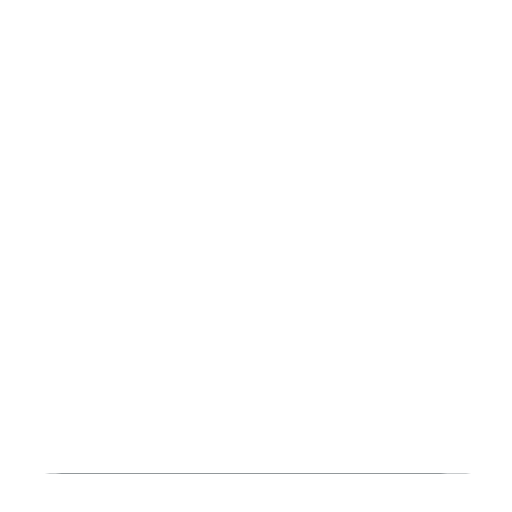
t = 0.00 s
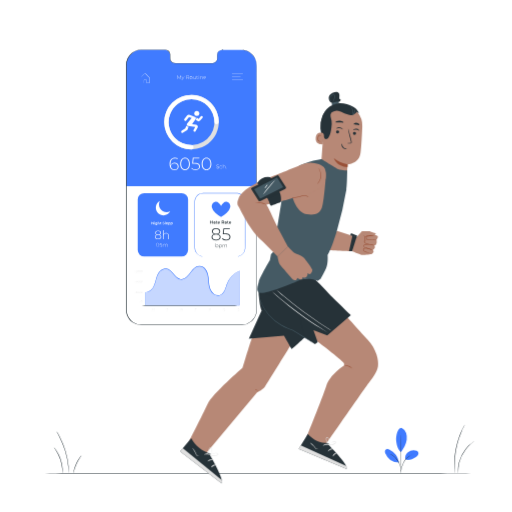
t = 1.00 s
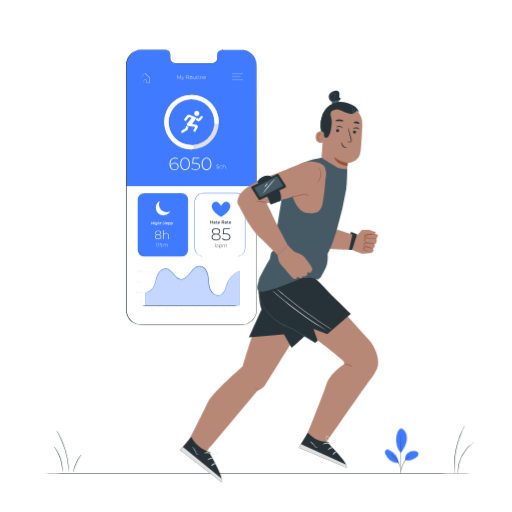
t = 1.09 s
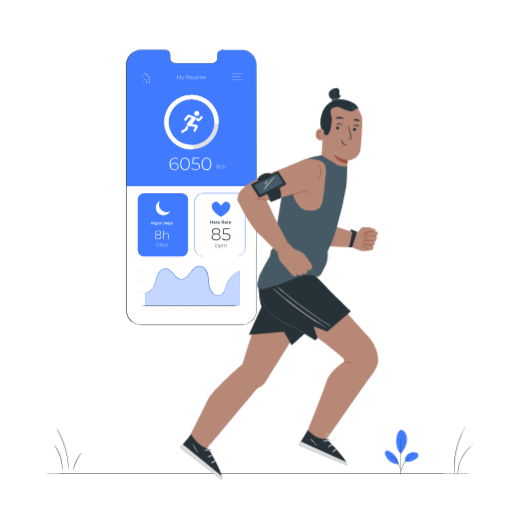
t = 1.28 s
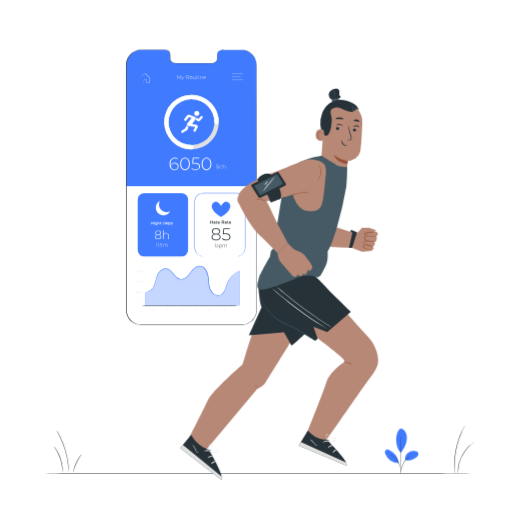
t = 1.66 s
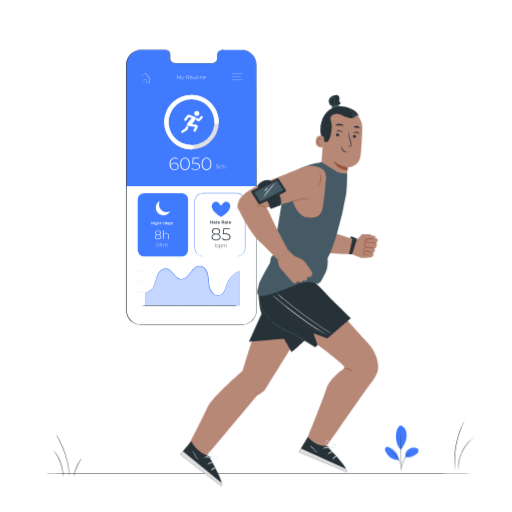
t = 2.13 s

The animated SVG that drew these frames (rendered in a browser with its animation timeline set to each time). Animation: 4 CSS @keyframes rules; one cycle of 2.50 s, repeats indefinitely.

<svg class="animated" id="freepik_stories-fitness-tracker" xmlns="http://www.w3.org/2000/svg" viewBox="0 0 500 500" version="1.1" xmlns:xlink="http://www.w3.org/1999/xlink" xmlns:svgjs="http://svgjs.com/svgjs"><style>svg#freepik_stories-fitness-tracker:not(.animated) .animable {opacity: 0;}svg#freepik_stories-fitness-tracker.animated #freepik--Plants--inject-80 {animation: 1s 1 forwards cubic-bezier(.36,-0.01,.5,1.38) fadeIn,1.5s Infinite  linear wind;animation-delay: 0s,1s;}svg#freepik_stories-fitness-tracker.animated #freepik--Screen--inject-80 {animation: 1s 1 forwards cubic-bezier(.36,-0.01,.5,1.38) slideLeft;animation-delay: 0s;}svg#freepik_stories-fitness-tracker.animated #freepik--Character--inject-80 {animation: 0.7s 1 forwards cubic-bezier(.36,-0.01,.5,1.38) slideLeft,1.5s Infinite  linear floating;animation-delay: 0s,0.7s;}            @keyframes fadeIn {                0% {                    opacity: 0;                }                100% {                    opacity: 1;                }            }                    @keyframes wind {                0% {                    transform: rotate( 0deg );                }                25% {                    transform: rotate( 1deg );                }                75% {                    transform: rotate( -1deg );                }            }                    @keyframes slideLeft {                0% {                    opacity: 0;                    transform: translateX(-30px);                }                100% {                    opacity: 1;                    transform: translateX(0);                }            }                    @keyframes floating {                0% {                    opacity: 1;                    transform: translateY(0px);                }                50% {                    transform: translateY(-10px);                }                100% {                    opacity: 1;                    transform: translateY(0px);                }            }        </style><g id="freepik--Floor--inject-80" class="animable" style="transform-origin: 252px 462.09px;"><path d="M482.8,462.09c0,.15-103.34.26-230.79.26s-230.81-.11-230.81-.26,103.32-.26,230.81-.26S482.8,462,482.8,462.09Z" style="fill: rgb(38, 50, 56); transform-origin: 252px 462.09px;" id="el0ucryjlz9ay" class="animable"></path></g><g id="freepik--Plants--inject-80" class="animable" style="transform-origin: 257.684px 438.68px;"><path d="M462.79,431.21c.06.09-1.67,1.16-4,3.38a25.81,25.81,0,0,0-1.87,1.89c-.66.68-1.28,1.49-2,2.33a35.89,35.89,0,0,0-6.15,12.42c-.25,1-.52,2-.66,3s-.29,1.82-.38,2.63c-.32,3.23-.12,5.26-.24,5.26a7.61,7.61,0,0,1-.15-1.41,12.05,12.05,0,0,1-.06-1.67c0-.65,0-1.4.09-2.21a25.52,25.52,0,0,1,.31-2.67c.13-1,.38-2,.63-3a34.24,34.24,0,0,1,6.23-12.6c.7-.83,1.34-1.64,2-2.32a22.19,22.19,0,0,1,1.93-1.87,20.35,20.35,0,0,1,1.71-1.41,12.41,12.41,0,0,1,1.36-1A7.43,7.43,0,0,1,462.79,431.21Z" style="fill: rgb(38, 50, 56); transform-origin: 455.032px 446.665px;" id="el5uf171y9u5k" class="animable"></path><path d="M453.91,414.73a1.79,1.79,0,0,1-.18.47c-.17.34-.37.77-.62,1.29s-.6,1.23-1,2-.79,1.7-1.2,2.73c-.88,2-1.8,4.51-2.72,7.29s-1.73,5.89-2.42,9.19a92.4,92.4,0,0,0-1.41,9.41c-.26,2.92-.38,5.55-.39,7.76,0,1.11,0,2.11,0,3s0,1.64.08,2.26,0,1,.05,1.43a2.44,2.44,0,0,1,0,.5,1.68,1.68,0,0,1-.09-.49l-.15-1.43c-.07-.62-.14-1.37-.17-2.26s-.11-1.88-.1-3c0-2.23,0-4.88.27-7.81a87.67,87.67,0,0,1,1.38-9.47,84.21,84.21,0,0,1,2.48-9.24,77.78,77.78,0,0,1,2.83-7.28c.43-1,.9-1.92,1.28-2.72s.74-1.47,1-2l.71-1.24A1.74,1.74,0,0,1,453.91,414.73Z" style="fill: rgb(38, 50, 56); transform-origin: 448.75px 438.395px;" id="elbp246870fs" class="animable"></path><path d="M52.58,436.71a4.36,4.36,0,0,1,.74.79,27.32,27.32,0,0,1,1.75,2.37,37.2,37.2,0,0,1,6.18,18.23,25.73,25.73,0,0,1,0,2.95,4.64,4.64,0,0,1-.1,1.07c-.09,0-.07-1.53-.31-4a42.74,42.74,0,0,0-2-9.38,42.47,42.47,0,0,0-4.1-8.68C53.46,438,52.51,436.77,52.58,436.71Z" style="fill: rgb(38, 50, 56); transform-origin: 56.9343px 449.415px;" id="elhzdcvur15ui" class="animable"></path><path d="M55.13,421a9.91,9.91,0,0,1,.95,1.41c.59.93,1.38,2.31,2.29,4a80.5,80.5,0,0,1,5.74,14.19,80.4,80.4,0,0,1,2.91,15c.18,1.95.27,3.54.28,4.63a11.73,11.73,0,0,1,0,1.7,9.81,9.81,0,0,1-.18-1.69c-.07-1.09-.22-2.66-.45-4.6a90.2,90.2,0,0,0-3-14.92A90.21,90.21,0,0,0,58,426.65c-.87-1.75-1.6-3.15-2.14-4.1A11.35,11.35,0,0,1,55.13,421Z" style="fill: rgb(38, 50, 56); transform-origin: 61.2304px 441.465px;" id="elqzwx6ua6tzl" class="animable"></path><path d="M79.76,444.55A25.58,25.58,0,0,1,78.19,447,48.11,48.11,0,0,0,74.84,453a46.58,46.58,0,0,0-2.4,6.5,26.66,26.66,0,0,1-.82,2.77,11.79,11.79,0,0,1,.46-2.87,36.75,36.75,0,0,1,2.29-6.62,35.7,35.7,0,0,1,3.52-6.05A11.94,11.94,0,0,1,79.76,444.55Z" style="fill: rgb(38, 50, 56); transform-origin: 75.69px 453.41px;" id="elclmjsquo0tr" class="animable"></path><path d="M392.29,417.92a8.35,8.35,0,0,1,4.33,4.91,14.8,14.8,0,0,1,.58,6.65c-.49,4.32-2.94,8.67-5.59,12.12-3.63-3.17-4.47-8.7-4.72-11.54-.39-4.48,1.63-12.81,5.4-12.14" style="fill: #407BFF; transform-origin: 392.094px 429.741px;" id="el7kczol5di3" class="animable"></path><path d="M395.84,448.73a7.14,7.14,0,0,1,2.31-6.79,9.5,9.5,0,0,1,7-2.18,4,4,0,0,1,3.06,1.38,3,3,0,0,1,.05,3.09,6.21,6.21,0,0,1-2.29,2.26c-3.15,2-6.56,3.31-10.12,2.24" style="fill: #407BFF; transform-origin: 402.182px 444.415px;" id="elcdnp9t2qi5a" class="animable"></path><path d="M391.18,462a5.5,5.5,0,0,1,.13-.88c.11-.63.26-1.43.44-2.4a25,25,0,0,1,2.47-7.66,15.4,15.4,0,0,1,5.5-5.84,10.26,10.26,0,0,1,2.24-1,5.3,5.3,0,0,1,.64-.16c.15,0,.23,0,.23,0a16.43,16.43,0,0,0-3,1.37,15.79,15.79,0,0,0-5.33,5.81,26.48,26.48,0,0,0-2.53,7.55c-.23,1-.4,1.81-.54,2.37A4.66,4.66,0,0,1,391.18,462Z" style="fill: rgb(38, 50, 56); transform-origin: 397.005px 453.03px;" id="elipyhxbyl17k" class="animable"></path><path d="M391.31,424.4s0,.13.05.39,0,.65.07,1.11c.05,1,.1,2.36.16,4.09.11,3.46.2,8.24.18,13.52s-.16,10.07-.3,13.53c-.07,1.72-.14,3.12-.2,4.09,0,.45,0,.82-.07,1.11a1.83,1.83,0,0,1-.05.39,1.73,1.73,0,0,1,0-.39c0-.29,0-.66,0-1.12,0-1,.06-2.39.1-4.09.08-3.46.18-8.24.2-13.52s0-10.05-.08-13.51c0-1.7-.05-3.09-.07-4.1v-1.11A2.29,2.29,0,0,1,391.31,424.4Z" style="fill: rgb(38, 50, 56); transform-origin: 391.456px 443.515px;" id="elpi37a0ni87" class="animable"></path><path d="M389.55,451.36a16.69,16.69,0,0,0-9.12-12.23c-1.21-.58-2.8-1-3.8-.06s-.77,2.53-.28,3.78a14.25,14.25,0,0,0,13.11,8.86" style="fill: #407BFF; transform-origin: 382.741px 445.113px;" id="elgrw0z7tgr7l" class="animable"></path><path d="M381,443.22a3.82,3.82,0,0,1,.77.34,7.65,7.65,0,0,1,.88.46c.32.21.72.41,1.11.7s.83.58,1.27.95.89.78,1.35,1.23a18.83,18.83,0,0,1,2.56,3.3,18,18,0,0,1,1.69,3.82,14.76,14.76,0,0,1,.43,1.78,14.37,14.37,0,0,1,.22,1.57,12.72,12.72,0,0,1,.06,1.31,7.44,7.44,0,0,1,0,1,4.88,4.88,0,0,1-.09.84c-.07,0,.05-1.2-.16-3.11a14.17,14.17,0,0,0-.25-1.55c-.1-.56-.28-1.13-.45-1.74a17.85,17.85,0,0,0-4.19-7c-.45-.45-.87-.87-1.31-1.23s-.85-.68-1.23-1C382.09,443.78,381,443.28,381,443.22Z" style="fill: rgb(38, 50, 56); transform-origin: 386.178px 451.87px;" id="elsdu725pv5gl" class="animable"></path></g><g id="freepik--Screen--inject-80" class="animable" style="transform-origin: 186.896px 183.057px;"><path d="M235.64,48.91H216.71a4.7,4.7,0,0,0-4.59,4.8v3.43a4.7,4.7,0,0,1-4.59,4.8l-36.9,0A4.71,4.71,0,0,1,166,57.1V53.67a4.7,4.7,0,0,0-4.6-4.8H138.21A14.89,14.89,0,0,0,123.3,63.73l0,238.68a14.89,14.89,0,0,0,14.88,14.88l97.44.06a14.89,14.89,0,0,0,14.9-14.88l.05-238.67A14.9,14.9,0,0,0,235.64,48.91Z" style="fill: rgb(255, 255, 255); transform-origin: 186.935px 183.11px;" id="eloo3e5zzffxs" class="animable"></path><path d="M235.63,48.72H216.7a4.7,4.7,0,0,0-4.6,4.8v3.43a4.7,4.7,0,0,1-4.59,4.81l-36.9,0a4.7,4.7,0,0,1-4.6-4.8V53.48a4.72,4.72,0,0,0-4.6-4.81H138.19a14.9,14.9,0,0,0-14.9,14.89l0,118.31H250.49l0-118.25A14.88,14.88,0,0,0,235.63,48.72Z" style="fill: #407BFF; transform-origin: 186.89px 115.27px;" id="el6po6ik0ati8" class="animable"></path><path d="M187,145.86a26.6,26.6,0,1,1,10.37-2.1A26.44,26.44,0,0,1,187,145.86Zm0-49a22.4,22.4,0,1,0,15.83,6.56A22.24,22.24,0,0,0,187,96.82Z" style="fill: rgb(224, 224, 224); transform-origin: 187.011px 119.26px;" id="ely9h3hu74z48" class="animable"></path><circle cx="192.15" cy="110.75" r="2.45" style="fill: rgb(255, 255, 255); transform-origin: 192.15px 110.75px;" id="elf4n9v9sfyx5" class="animable"></circle><path d="M180.06,116l2.64-3.2a2.31,2.31,0,0,1,2.66-.68l5,2.06a1.48,1.48,0,0,1,.65,2.24l-3.48,4.81,4,.54a2,2,0,0,1,1.4,3L191,128a1.13,1.13,0,0,1-1,.54h0a1.14,1.14,0,0,1-1-1.71l1.66-2.89-7.09-.89a1.36,1.36,0,0,1-.89-2.19l4.51-5.61-2.71-.94-2.58,3.19a1.2,1.2,0,0,1-1.58.26h0A1.2,1.2,0,0,1,180.06,116Z" style="fill: rgb(255, 255, 255); transform-origin: 186.5px 120.245px;" id="elltaphsax00h" class="animable"></path><path d="M182,122.68l-1.12,2.67-3.48,2.34a1.15,1.15,0,0,0-.36,1.49h0a1.14,1.14,0,0,0,1.62.4l4.31-2.83,1.23-3A2.07,2.07,0,0,1,182,122.68Z" style="fill: rgb(255, 255, 255); transform-origin: 180.552px 126.223px;" id="elwh8fbiy4gf" class="animable"></path><path d="M191.82,114.73l2.13,1.33,2-2.45a1.17,1.17,0,0,1,1.62-.18h0a1.17,1.17,0,0,1,.17,1.68l-2.21,2.59a2.12,2.12,0,0,1-2.65.48l-1.7-1A2.8,2.8,0,0,0,191.82,114.73Z" style="fill: rgb(255, 255, 255); transform-origin: 194.6px 115.817px;" id="elxmiudd72czq" class="animable"></path><path d="M187,145.86a26.65,26.65,0,1,1,26.64-26.64,2.13,2.13,0,0,1-4.25,0A22.39,22.39,0,1,0,187,141.61a2.13,2.13,0,0,1,0,4.25Z" style="fill: rgb(255, 255, 255); transform-origin: 186.99px 119.21px;" id="elbi1xaw4v24d" class="animable"></path><path d="M174.42,162.53c0,2.21-1.71,3.64-4,3.64-3.18,0-4.85-2.28-4.85-6.06,0-4.09,2.17-6.19,5.36-6.19a5.33,5.33,0,0,1,2.75.62l-.36.71a4.48,4.48,0,0,0-2.39-.55c-2.71,0-4.48,1.77-4.48,5.28a9.17,9.17,0,0,0,.1,1.45,3.79,3.79,0,0,1,3.85-2.49C172.8,158.94,174.42,160.36,174.42,162.53Zm-.88,0c0-1.73-1.25-2.85-3.28-2.85s-3.35,1.26-3.35,2.88c0,1.42,1.19,2.83,3.45,2.83A2.87,2.87,0,0,0,173.54,162.55Z" style="fill: rgb(255, 255, 255); transform-origin: 169.995px 160.042px;" id="elw0ttlf3eq0j" class="animable"></path><path d="M175.94,160.05c0-3.78,1.95-6.13,4.73-6.13s4.72,2.35,4.72,6.13-1.95,6.12-4.72,6.12S175.94,163.82,175.94,160.05Zm8.57,0c0-3.37-1.57-5.32-3.84-5.32s-3.85,2-3.85,5.32,1.57,5.31,3.85,5.31S184.51,163.41,184.51,160.05Z" style="fill: rgb(255, 255, 255); transform-origin: 180.665px 160.045px;" id="el7yu8l9eprb9" class="animable"></path><path d="M195.27,162.6c0,2-1.4,3.57-4.23,3.57a5.8,5.8,0,0,1-4.25-1.62l.45-.67a5.13,5.13,0,0,0,3.78,1.48c2.23,0,3.37-1.12,3.37-2.73s-1.06-2.77-4.34-2.77H187.6l.64-5.86h6.41v.8H189l-.46,4.26h1.72C193.92,159.06,195.27,160.46,195.27,162.6Z" style="fill: rgb(255, 255, 255); transform-origin: 191.03px 160.087px;" id="ellgfpy17uyb" class="animable"></path><path d="M196.92,160.05c0-3.78,2-6.13,4.73-6.13s4.73,2.35,4.73,6.13-1.95,6.12-4.73,6.12S196.92,163.82,196.92,160.05Zm8.58,0c0-3.37-1.57-5.32-3.85-5.32s-3.85,2-3.85,5.32,1.58,5.31,3.85,5.31S205.5,163.41,205.5,160.05Z" style="fill: rgb(255, 255, 255); transform-origin: 201.65px 160.045px;" id="elgh84au75tv6" class="animable"></path><path d="M211.28,164l.12-.19a1.72,1.72,0,0,0,1.2.45c.73,0,1.05-.31,1.05-.71,0-1.09-2.27-.43-2.27-1.77,0-.51.4-1,1.29-1a2,2,0,0,1,1.09.33l-.09.21a1.88,1.88,0,0,0-1-.3c-.71,0-1,.32-1,.72,0,1.09,2.26.45,2.26,1.77,0,.51-.41,1-1.3,1A1.85,1.85,0,0,1,211.28,164Z" style="fill: rgb(255, 255, 255); transform-origin: 212.605px 162.646px;" id="elccvv8w1mlc" class="animable"></path><path d="M214.43,163.15a1.33,1.33,0,0,1,1.37-1.38,1.21,1.21,0,0,1,1,.5l-.19.14a1,1,0,0,0-.84-.4,1.14,1.14,0,0,0,0,2.28,1,1,0,0,0,.84-.41l.19.14a1.21,1.21,0,0,1-1,.5A1.32,1.32,0,0,1,214.43,163.15Z" style="fill: rgb(255, 255, 255); transform-origin: 215.614px 163.145px;" id="elon4onjujwfp" class="animable"></path><path d="M220,162.92v1.58h-.26v-1.56a.82.82,0,0,0-.88-.93,1,1,0,0,0-1,1.05v1.44h-.26v-3.85h.26v1.71a1.11,1.11,0,0,1,1.06-.59A1,1,0,0,1,220,162.92Z" style="fill: rgb(255, 255, 255); transform-origin: 218.806px 162.575px;" id="elc05lfgiet3p" class="animable"></path><path d="M220.8,164.3a.21.21,0,0,1,.21-.22.22.22,0,0,1,0,.44A.21.21,0,0,1,220.8,164.3Z" style="fill: rgb(255, 255, 255); transform-origin: 221.015px 164.3px;" id="el3esb21qhz9v" class="animable"></path><rect x="134.49" y="188.59" width="49.17" height="61.91" rx="6.36" style="fill: #407BFF; transform-origin: 159.075px 219.545px;" id="elz0phjx66jch" class="animable"></rect><path d="M162.71,207.18a7.48,7.48,0,0,1-6.61-11,7.48,7.48,0,1,0,10.13,10.12A7.47,7.47,0,0,1,162.71,207.18Z" style="fill: rgb(255, 255, 255); transform-origin: 159.192px 203.216px;" id="elinr7lr5mqce" class="animable"></path><path d="M150.07,216.69v2.45h-.38l-1.35-1.66v1.66h-.45v-2.45h.38l1.34,1.66v-1.66Z" style="fill: rgb(255, 255, 255); transform-origin: 148.98px 217.915px;" id="elrjd2rmw9wtk" class="animable"></path><path d="M150.61,216.7a.26.26,0,0,1,.28-.26.26.26,0,0,1,.28.25.28.28,0,0,1-.56,0Zm.06.57h.44v1.87h-.44Z" style="fill: rgb(255, 255, 255); transform-origin: 150.89px 217.79px;" id="elp5x30u85vko" class="animable"></path><path d="M153.53,217.27v1.58a.88.88,0,0,1-1,1,1.45,1.45,0,0,1-.91-.27l.2-.33a1.07,1.07,0,0,0,.68.23c.42,0,.6-.19.6-.57v-.1a.84.84,0,0,1-.63.25.9.9,0,1,1,0-1.8.81.81,0,0,1,.65.27v-.25Zm-.43.88a.52.52,0,0,0-.56-.53.53.53,0,0,0-.57.53.53.53,0,0,0,.57.53A.52.52,0,0,0,153.1,218.15Z" style="fill: rgb(255, 255, 255); transform-origin: 152.555px 218.559px;" id="elt9enir48z9s" class="animable"></path><path d="M155.94,218.07v1.07h-.44v-1c0-.33-.16-.49-.44-.49a.5.5,0,0,0-.52.56v.95h-.44v-2.6h.44v1a.8.8,0,0,1,.62-.24A.73.73,0,0,1,155.94,218.07Z" style="fill: rgb(255, 255, 255); transform-origin: 155.02px 217.86px;" id="el45i4msljjrr" class="animable"></path><path d="M157.61,219a.64.64,0,0,1-.42.13.57.57,0,0,1-.64-.63v-.9h-.31v-.35h.31v-.42H157v.42h.5v.35H157v.89c0,.18.09.28.26.28a.35.35,0,0,0,.24-.08Z" style="fill: rgb(255, 255, 255); transform-origin: 156.925px 217.982px;" id="elde3m0ij00ca" class="animable"></path><path d="M158.77,218.88l.16-.36a1.3,1.3,0,0,0,.8.27c.38,0,.54-.13.54-.32,0-.52-1.45-.18-1.45-1.08,0-.4.32-.74,1-.74a1.53,1.53,0,0,1,.81.22l-.14.35a1.46,1.46,0,0,0-.68-.19c-.37,0-.53.15-.53.33,0,.52,1.45.19,1.45,1.08,0,.4-.32.73-1,.73A1.59,1.59,0,0,1,158.77,218.88Z" style="fill: rgb(255, 255, 255); transform-origin: 159.75px 217.91px;" id="el8yhuwdidzsm" class="animable"></path><path d="M161.13,216.54h.43v2.6h-.43Z" style="fill: rgb(255, 255, 255); transform-origin: 161.345px 217.84px;" id="el4a3dqqik1mk" class="animable"></path><path d="M163.88,218.34h-1.46a.56.56,0,0,0,.6.45.69.69,0,0,0,.51-.2l.23.27a1,1,0,0,1-1.78-.66.93.93,0,0,1,1-.95.91.91,0,0,1,.95,1S163.88,218.3,163.88,218.34Zm-1.47-.29h1.06a.5.5,0,0,0-.53-.45A.52.52,0,0,0,162.41,218.05Z" style="fill: rgb(255, 255, 255); transform-origin: 162.957px 218.241px;" id="elod87z9bbzx9" class="animable"></path><path d="M166.28,218.2a.91.91,0,0,1-.94,1,.77.77,0,0,1-.6-.25v.9h-.44v-2.54h.42v.24a.79.79,0,0,1,.62-.26A.91.91,0,0,1,166.28,218.2Zm-.44,0a.56.56,0,1,0-.55.59A.54.54,0,0,0,165.84,218.2Z" style="fill: rgb(255, 255, 255); transform-origin: 165.292px 218.57px;" id="elserlaun4o1p" class="animable"></path><path d="M168.68,218.2a.92.92,0,0,1-1,1,.77.77,0,0,1-.6-.25v.9h-.43v-2.54h.41v.24a.79.79,0,0,1,.62-.26A.91.91,0,0,1,168.68,218.2Zm-.45,0a.54.54,0,0,0-.55-.58.59.59,0,1,0,.55.58Z" style="fill: rgb(255, 255, 255); transform-origin: 167.667px 218.568px;" id="elohz4rlj1mx" class="animable"></path><path d="M157.47,231.26c0,1.42-1.18,2.3-3.1,2.3s-3.09-.88-3.09-2.3a2.05,2.05,0,0,1,1.74-2,1.87,1.87,0,0,1-1.44-1.85c0-1.3,1.09-2.11,2.79-2.11s2.81.81,2.81,2.11a1.88,1.88,0,0,1-1.47,1.85A2.06,2.06,0,0,1,157.47,231.26Zm-.59,0c0-1.09-.94-1.77-2.51-1.77s-2.49.68-2.49,1.77.91,1.79,2.49,1.79S156.88,232.36,156.88,231.26ZM154.37,229c1.39,0,2.21-.61,2.21-1.58s-.86-1.63-2.21-1.63-2.2.62-2.2,1.62S153,229,154.37,229Z" style="fill: rgb(255, 255, 255); transform-origin: 154.375px 229.43px;" id="elq4ba209hs7k" class="animable"></path><path d="M164.75,229.94v3.56h-.58V230a1.84,1.84,0,0,0-2-2.1,2.18,2.18,0,0,0-2.32,2.37v3.24h-.58v-8.66h.58v3.84a2.52,2.52,0,0,1,2.4-1.32A2.31,2.31,0,0,1,164.75,229.94Z" style="fill: rgb(255, 255, 255); transform-origin: 162.018px 229.18px;" id="elmdscqz70ou" class="animable"></path><path d="M152.51,239.16c0-1.13.58-1.83,1.41-1.83s1.42.7,1.42,1.83-.58,1.83-1.42,1.83S152.51,240.29,152.51,239.16Zm2.56,0c0-1-.46-1.59-1.15-1.59s-1.15.58-1.15,1.59.47,1.59,1.15,1.59S155.07,240.16,155.07,239.16Z" style="fill: rgb(255, 255, 255); transform-origin: 153.925px 239.16px;" id="elt4onh3gru58" class="animable"></path><path d="M158.29,239.92c0,.6-.42,1.07-1.26,1.07a1.72,1.72,0,0,1-1.27-.49l.13-.2a1.51,1.51,0,0,0,1.13.45c.67,0,1-.34,1-.82s-.32-.83-1.3-.83H156l.19-1.75h1.92v.24h-1.7l-.14,1.27h.52C157.89,238.86,158.29,239.28,158.29,239.92Z" style="fill: rgb(255, 255, 255); transform-origin: 157.025px 239.171px;" id="el3jl6r93i4ys" class="animable"></path><path d="M163.48,239.39V241h-.26v-1.55c0-.61-.31-.93-.84-.93a1,1,0,0,0-1,1.05V241h-.25v-1.55c0-.61-.32-.93-.84-.93a1,1,0,0,0-1,1.05V241h-.26v-2.69h.25v.58a1.07,1.07,0,0,1,1-.6,1,1,0,0,1,1,.65,1.12,1.12,0,0,1,1.08-.65A1,1,0,0,1,163.48,239.39Z" style="fill: rgb(255, 255, 255); transform-origin: 161.258px 239.641px;" id="elfp9ytqz1497" class="animable"></path><path d="M230.82,250.5a13.6,13.6,0,0,0,2.07-.32,8.41,8.41,0,0,0,6.22-7.41c.06-1.57,0-3.32,0-5.19,0-3.73,0-8,0-12.67s0-9.85,0-15.37c0-2.76,0-5.62,0-8.56,0-1.46,0-3,0-4.46a8.28,8.28,0,0,0-1.45-4.17,8.65,8.65,0,0,0-1.54-1.66,8.76,8.76,0,0,0-2-1.19,8.15,8.15,0,0,0-2.24-.6,23.46,23.46,0,0,0-2.39-.06H198.55a8.22,8.22,0,0,0-7.79,5.65,8.82,8.82,0,0,0-.4,2.49c0,.87,0,1.73,0,2.59v5.11c0,6.76,0,13.28,0,19.49s0,12.11,0,17.64a8.29,8.29,0,0,0,6.55,8.31,17.58,17.58,0,0,0,3.55.18l22.25.09,6.05,0,1.57,0c.36,0,.54,0,.54,0s-.18,0-.54,0l-1.57,0-6.05,0-22.25.08a17.93,17.93,0,0,1-3.63-.17,8.87,8.87,0,0,1-3.48-1.59,8.7,8.7,0,0,1-3.42-7.1c0-5.53,0-11.43,0-17.64s0-12.73,0-19.49V197a9.24,9.24,0,0,1,.43-2.65,8.72,8.72,0,0,1,8.28-6h30.87a22.42,22.42,0,0,1,2.45.07,8.82,8.82,0,0,1,2.38.64,9.47,9.47,0,0,1,2.07,1.26,9.1,9.1,0,0,1,1.63,1.77,8.6,8.6,0,0,1,1.52,4.41c.06,1.54,0,3,0,4.49,0,2.94,0,5.8,0,8.56,0,5.52,0,10.67,0,15.37s0,8.94,0,12.67c0,1.87,0,3.6-.06,5.22a8.58,8.58,0,0,1-1.5,4.11,8.46,8.46,0,0,1-4.93,3.37,7.87,7.87,0,0,1-1.56.22Z" style="fill: #407BFF; transform-origin: 214.757px 219.426px;" id="elq5pkondczzq" class="animable"></path><path d="M221.88,197.09a4.6,4.6,0,0,0-3.93,1.24,10.89,10.89,0,0,0-2.11,2.74,10.63,10.63,0,0,0-2.1-2.74,4.61,4.61,0,0,0-3.94-1.24c-2.18.48-3.39,3.08-3,5.29a10.21,10.21,0,0,0,3.55,5.55,28.7,28.7,0,0,0,5.48,3.93v0l0,0,0,0v0a28.63,28.63,0,0,0,5.47-3.93,10.23,10.23,0,0,0,3.56-5.55C225.28,200.17,224.07,197.57,221.88,197.09Z" style="fill: #407BFF; transform-origin: 215.835px 204.446px;" id="ellxmn3155cy" class="animable"></path><path d="M207.71,215.44v2.92h-.54v-1.25h-1.51v1.25h-.54v-2.92h.54v1.2h1.51v-1.2Z" style="fill: rgb(38, 50, 56); transform-origin: 206.415px 216.9px;" id="elmprrgjswear" class="animable"></path><path d="M210.3,217.05v1.31h-.49v-.27a.8.8,0,0,1-.7.3c-.51,0-.83-.28-.83-.67s.25-.66.92-.66h.58v0c0-.3-.18-.48-.56-.48a1.08,1.08,0,0,0-.67.22l-.2-.38a1.56,1.56,0,0,1,.94-.27C209.93,216.11,210.3,216.41,210.3,217.05Zm-.52.61v-.26h-.54c-.35,0-.45.14-.45.3s.16.31.43.31A.57.57,0,0,0,209.78,217.66Z" style="fill: rgb(38, 50, 56); transform-origin: 209.29px 217.27px;" id="elbgytxi57qnt" class="animable"></path><path d="M212.3,218.24a.82.82,0,0,1-.5.15.69.69,0,0,1-.77-.75v-1.07h-.36v-.42H211v-.51h.52v.51h.6v.42h-.6v1.05c0,.22.11.34.31.34a.43.43,0,0,0,.29-.1Z" style="fill: rgb(38, 50, 56); transform-origin: 211.485px 217.018px;" id="elylhjywd9ncn" class="animable"></path><path d="M214.73,217.41H213a.66.66,0,0,0,.72.53.8.8,0,0,0,.6-.24l.28.32a1.12,1.12,0,0,1-.89.37,1.13,1.13,0,0,1-1.23-1.15,1.1,1.1,0,0,1,1.15-1.13,1.08,1.08,0,0,1,1.12,1.15A.81.81,0,0,1,214.73,217.41Zm-1.75-.35h1.27a.61.61,0,0,0-.63-.54A.62.62,0,0,0,213,217.06Z" style="fill: rgb(38, 50, 56); transform-origin: 213.616px 217.252px;" id="eldu86fe1cda5" class="animable"></path><path d="M218.34,218.36l-.59-.86H217v.85h-.55v-2.92h1.2c.77,0,1.25.39,1.25,1a.94.94,0,0,1-.62.92l.67,1Zm-.73-2.46H217v1.16h.63c.47,0,.72-.22.72-.58S218.08,215.9,217.61,215.9Z" style="fill: rgb(38, 50, 56); transform-origin: 217.7px 216.895px;" id="el868ru9htp4j" class="animable"></path><path d="M221.27,217.05v1.31h-.5v-.27a.78.78,0,0,1-.7.3c-.5,0-.82-.28-.82-.67s.25-.66.92-.66h.58v0c0-.3-.19-.48-.56-.48a1.06,1.06,0,0,0-.67.22l-.21-.38a1.6,1.6,0,0,1,.94-.27C220.9,216.11,221.27,216.41,221.27,217.05Zm-.52.61v-.26h-.54c-.36,0-.45.14-.45.3s.16.31.42.31A.58.58,0,0,0,220.75,217.66Z" style="fill: rgb(38, 50, 56); transform-origin: 220.26px 217.27px;" id="elybntc3q9yj" class="animable"></path><path d="M223.26,218.24a.8.8,0,0,1-.5.15.68.68,0,0,1-.76-.75v-1.07h-.37v-.42H222v-.51h.52v.51h.59v.42h-.59v1.05c0,.22.11.34.31.34a.43.43,0,0,0,.29-.1Z" style="fill: rgb(38, 50, 56); transform-origin: 222.445px 217.018px;" id="ellhgv2gtei8" class="animable"></path><path d="M225.7,217.41H224a.68.68,0,0,0,.72.53.82.82,0,0,0,.61-.24l.28.32a1.12,1.12,0,0,1-.9.37,1.14,1.14,0,0,1-1.23-1.15,1.1,1.1,0,0,1,1.15-1.13,1.09,1.09,0,0,1,1.13,1.15S225.7,217.36,225.7,217.41Zm-1.75-.35h1.26a.61.61,0,0,0-.63-.54A.62.62,0,0,0,224,217.06Z" style="fill: rgb(38, 50, 56); transform-origin: 224.621px 217.251px;" id="elrw14ydcvda" class="animable"></path><path d="M213.15,240.17a1.27,1.27,0,0,1-1.3,1.33,1.16,1.16,0,0,1-1.07-.63v.61h-.24v-3.72h.25v1.7a1.17,1.17,0,0,1,1.06-.62A1.27,1.27,0,0,1,213.15,240.17Zm-.25,0a1.06,1.06,0,1,0-1.06,1.11A1,1,0,0,0,212.9,240.17Z" style="fill: rgb(38, 50, 56); transform-origin: 211.846px 239.63px;" id="eldm7tm2q4dt" class="animable"></path><path d="M216.54,240.17a1.27,1.27,0,0,1-1.3,1.33,1.16,1.16,0,0,1-1.06-.61v1.57h-.25v-3.6h.24v.62a1.17,1.17,0,0,1,1.07-.64A1.27,1.27,0,0,1,216.54,240.17Zm-.25,0a1.06,1.06,0,1,0-1.06,1.11A1,1,0,0,0,216.29,240.17Z" style="fill: rgb(38, 50, 56); transform-origin: 215.236px 240.65px;" id="elx4kav4s56ys" class="animable"></path><path d="M221.62,240v1.53h-.25V240c0-.59-.3-.9-.81-.9a.92.92,0,0,0-1,1v1.39h-.25V240c0-.59-.31-.9-.82-.9a.92.92,0,0,0-1,1v1.39h-.25v-2.62h.24v.57a1,1,0,0,1,1-.59.93.93,0,0,1,1,.64,1.1,1.1,0,0,1,1.06-.64A1,1,0,0,1,221.62,240Z" style="fill: rgb(38, 50, 56); transform-origin: 219.436px 240.187px;" id="elpxhaqgfnbv9" class="animable"></path><path d="M215.44,231.47c0,2.05-1.7,3.31-4.47,3.31s-4.43-1.26-4.43-3.31a2.94,2.94,0,0,1,2.5-2.92,2.69,2.69,0,0,1-2.08-2.66c0-1.88,1.58-3,4-3s4.05,1.16,4.05,3a2.71,2.71,0,0,1-2.12,2.66A3,3,0,0,1,215.44,231.47Zm-.86,0c0-1.56-1.34-2.55-3.61-2.55s-3.58,1-3.58,2.55S208.7,234,211,234,214.58,233.05,214.58,231.47ZM211,228.21c2,0,3.19-.89,3.19-2.28s-1.24-2.34-3.19-2.34-3.16.89-3.16,2.32S209,228.21,211,228.21Z" style="fill: rgb(38, 50, 56); transform-origin: 210.99px 228.835px;" id="el94u2a61qm5c" class="animable"></path><path d="M225,231.3c0,2-1.36,3.48-4.11,3.48a5.66,5.66,0,0,1-4.14-1.58l.44-.65a5,5,0,0,0,3.68,1.44c2.17,0,3.27-1.09,3.27-2.65s-1-2.71-4.21-2.71h-2.39l.62-5.69h6.24v.77h-5.51l-.46,4.15h1.68C223.67,227.86,225,229.22,225,231.3Z" style="fill: rgb(38, 50, 56); transform-origin: 220.875px 228.862px;" id="elzzg5st6mn" class="animable"></path><path d="M133.86,265.15c0,.64-.34,1-.83,1a.85.85,0,0,1-.43-.09l.06-.11a.68.68,0,0,0,.37.08c.42,0,.7-.27.7-.82,0-.06,0-.14,0-.23a.6.6,0,0,1-.6.39.56.56,0,0,1-.63-.56.57.57,0,0,1,.63-.56C133.6,264.21,133.86,264.56,133.86,265.15Zm-.21-.39a.49.49,0,0,0-.54-.44.45.45,0,0,0-.49.45c0,.27.19.44.51.44A.47.47,0,0,0,133.65,264.76Z" style="fill: rgb(224, 224, 224); transform-origin: 133.18px 265.199px;" id="el70ok9iwz3nu" class="animable"></path><path d="M134.16,265.16c0-.59.3-1,.73-1s.74.36.74,1-.3.95-.74.95S134.16,265.75,134.16,265.16Zm1.33,0c0-.52-.24-.83-.6-.83s-.6.31-.6.83.25.83.6.83S135.49,265.68,135.49,265.16Z" style="fill: rgb(224, 224, 224); transform-origin: 134.895px 265.135px;" id="elepb28eovuy5" class="animable"></path><path d="M135.92,265.16c0-.59.31-1,.74-1s.74.36.74,1-.31.95-.74.95S135.92,265.75,135.92,265.16Zm1.34,0c0-.52-.25-.83-.6-.83s-.6.31-.6.83.25.83.6.83S137.26,265.68,137.26,265.16Z" style="fill: rgb(224, 224, 224); transform-origin: 136.66px 265.135px;" id="elinvuaak30u" class="animable"></path><path d="M137.69,265.16c0-.59.3-1,.74-1s.73.36.73,1-.3.95-.73.95S137.69,265.75,137.69,265.16Zm1.34,0c0-.52-.25-.83-.6-.83s-.6.31-.6.83.24.83.6.83S139,265.68,139,265.16Z" style="fill: rgb(224, 224, 224); transform-origin: 138.425px 265.135px;" id="elasl0xhf6ek9" class="animable"></path><path d="M133.92,275.09a.57.57,0,0,1-.62.57c-.5,0-.76-.36-.76-.94s.34-1,.84-1a.79.79,0,0,1,.42.1l-.05.11a.72.72,0,0,0-.37-.09c-.43,0-.7.28-.7.82a2,2,0,0,0,0,.23.6.6,0,0,1,.6-.39A.56.56,0,0,1,133.92,275.09Zm-.14,0c0-.26-.19-.44-.51-.44a.47.47,0,0,0-.52.45.48.48,0,0,0,.54.44A.44.44,0,0,0,133.78,275.09Z" style="fill: rgb(224, 224, 224); transform-origin: 133.231px 274.691px;" id="elll8t6nenu3f" class="animable"></path><path d="M134.16,274.7c0-.58.3-.95.73-.95s.74.37.74.95-.3,1-.74,1S134.16,275.29,134.16,274.7Zm1.33,0c0-.52-.24-.82-.6-.82s-.6.3-.6.82.25.83.6.83S135.49,275.23,135.49,274.7Z" style="fill: rgb(224, 224, 224); transform-origin: 134.895px 274.725px;" id="eld5l3k767mlh" class="animable"></path><path d="M135.92,274.7c0-.58.31-.95.74-.95s.74.37.74.95-.31,1-.74,1S135.92,275.29,135.92,274.7Zm1.34,0c0-.52-.25-.82-.6-.82s-.6.3-.6.82.25.83.6.83S137.26,275.23,137.26,274.7Z" style="fill: rgb(224, 224, 224); transform-origin: 136.66px 274.725px;" id="el3z79agwffn9" class="animable"></path><path d="M137.69,274.7c0-.58.3-.95.74-.95s.73.37.73.95-.3,1-.73,1S137.69,275.29,137.69,274.7Zm1.34,0c0-.52-.25-.82-.6-.82s-.6.3-.6.82.24.83.6.83S139,275.23,139,274.7Z" style="fill: rgb(224, 224, 224); transform-origin: 138.425px 274.725px;" id="elqevgwy11m8" class="animable"></path><path d="M133.75,285.63c0,.31-.23.54-.66.54a.89.89,0,0,1-.66-.25l.07-.11a.79.79,0,0,0,.59.23c.34,0,.52-.16.52-.41s-.17-.42-.55-.42h-.12v-.1l.56-.71h-1v-.12h1.18v.09l-.57.73C133.54,285.11,133.75,285.32,133.75,285.63Z" style="fill: rgb(224, 224, 224); transform-origin: 133.09px 285.225px;" id="el3h6sxwconyx" class="animable"></path><path d="M134,285.22c0-.59.3-1,.74-1s.73.37.73,1-.3.95-.73.95S134,285.8,134,285.22Zm1.33,0c0-.53-.24-.83-.59-.83s-.6.3-.6.83.24.82.6.82S135.37,285.74,135.37,285.22Z" style="fill: rgb(224, 224, 224); transform-origin: 134.735px 285.195px;" id="el4urx6c1xgl8" class="animable"></path><path d="M135.81,285.22c0-.59.3-1,.73-1s.74.37.74,1-.31.95-.74.95S135.81,285.8,135.81,285.22Zm1.33,0c0-.53-.24-.83-.6-.83s-.6.3-.6.83.25.82.6.82S137.14,285.74,137.14,285.22Z" style="fill: rgb(224, 224, 224); transform-origin: 136.545px 285.195px;" id="el035u9niy9xxo" class="animable"></path><path d="M137.57,285.22c0-.59.31-1,.74-1s.74.37.74,1-.31.95-.74.95S137.57,285.8,137.57,285.22Zm1.34,0c0-.53-.25-.83-.6-.83s-.6.3-.6.83.24.82.6.82S138.91,285.74,138.91,285.22Z" style="fill: rgb(224, 224, 224); transform-origin: 138.31px 285.195px;" id="el9aosp63selt" class="animable"></path><path d="M137.44,294.38c0-.58.3-.95.74-.95s.73.37.73.95-.3,1-.73,1S137.44,295,137.44,294.38Zm1.33,0c0-.52-.24-.82-.59-.82s-.6.3-.6.82.24.83.6.83S138.77,294.91,138.77,294.38Z" style="fill: rgb(224, 224, 224); transform-origin: 138.175px 294.405px;" id="elrgt8h52p9im" class="animable"></path><path d="M150.37,303.24v-1.77l-.86,1.49h-.08l-.86-1.48v1.76h-.15v-2.06h.13l.92,1.59.92-1.59h.13v2.06Z" style="fill: rgb(224, 224, 224); transform-origin: 149.47px 302.21px;" id="elydh7jqpxoap" class="animable"></path><path d="M178.78,301.18l-.7,2.06h-.15l-.64-1.85-.65,1.85h-.15l-.71-2.06h.16l.63,1.85.65-1.85h.14L178,303l.63-1.85Z" style="fill: rgb(224, 224, 224); transform-origin: 177.28px 302.195px;" id="elng03ezlkis" class="animable"></path><path d="M191.11,301.31h-.74v-.13H192v.13h-.75v1.93h-.15Z" style="fill: rgb(224, 224, 224); transform-origin: 191.185px 302.21px;" id="el1vt7lh6hrkj" class="animable"></path><path d="M204.67,301.31v.88h1.1v.14h-1.1v.91h-.15v-2.06h1.38v.13Z" style="fill: rgb(224, 224, 224); transform-origin: 205.21px 302.21px;" id="elp9l8lc0xqng" class="animable"></path><path d="M218.25,303l.07-.11a1,1,0,0,0,.68.26c.41,0,.6-.18.6-.4,0-.62-1.29-.25-1.29-1,0-.29.22-.55.73-.55a1.06,1.06,0,0,1,.62.19l0,.12a1,1,0,0,0-.57-.18c-.4,0-.58.19-.58.42,0,.61,1.29.25,1.29,1,0,.29-.24.54-.74.54A1.05,1.05,0,0,1,218.25,303Z" style="fill: rgb(224, 224, 224); transform-origin: 219.025px 302.247px;" id="elhnb2st3m9j" class="animable"></path><path d="M232.16,303l.07-.11a1,1,0,0,0,.68.26c.41,0,.59-.18.59-.4,0-.62-1.28-.25-1.28-1,0-.29.22-.55.73-.55a1.08,1.08,0,0,1,.62.19l-.06.12a1,1,0,0,0-.56-.18c-.4,0-.58.19-.58.42,0,.61,1.28.25,1.28,1,0,.29-.23.54-.74.54A1,1,0,0,1,232.16,303Z" style="fill: rgb(224, 224, 224); transform-origin: 232.905px 302.246px;" id="ela7lvnbbddwr" class="animable"></path><path d="M163.3,301.31h-.74v-.13h1.63v.13h-.74v1.93h-.15Z" style="fill: rgb(224, 224, 224); transform-origin: 163.375px 302.21px;" id="elqgdj0t7ftm" class="animable"></path><path d="M233.91,264.26a23.29,23.29,0,0,0-12.37,13.06c-.77,2.05-1.24,4.22-2.16,6.21a8.46,8.46,0,0,1-4.42,4.64c-2.62,1-5.68-.15-7.6-2.18a14.18,14.18,0,0,1-3.3-7.56c-.45-2.76-.47-5.57-.87-8.33a15.35,15.35,0,0,0-2.37-6.76,7.71,7.71,0,0,0-6-3.46c-3.92,0-6.77,3.55-9.08,6.71s-5.44,6.6-9.33,6.17c-5.92-.66-8-9.56-13.94-10.41-3.72-.53-7.05,2.6-8.61,6s-2,7.26-3.5,10.69-4.78,6.61-8.51,6.19v13.06h92.09Z" style="fill: #407BFF; transform-origin: 187.895px 279.085px;" id="elwbkbtuhke5" class="animable"></path><g id="elu2echcqaohk"><g style="opacity: 0.7; transform-origin: 187.895px 279.085px;" class="animable" id="elvwnnexybtx"><path d="M233.91,264.26a23.29,23.29,0,0,0-12.37,13.06c-.77,2.05-1.24,4.22-2.16,6.21a8.46,8.46,0,0,1-4.42,4.64c-2.62,1-5.68-.15-7.6-2.18a14.18,14.18,0,0,1-3.3-7.56c-.45-2.76-.47-5.57-.87-8.33a15.35,15.35,0,0,0-2.37-6.76,7.71,7.71,0,0,0-6-3.46c-3.92,0-6.77,3.55-9.08,6.71s-5.44,6.6-9.33,6.17c-5.92-.66-8-9.56-13.94-10.41-3.72-.53-7.05,2.6-8.61,6s-2,7.26-3.5,10.69-4.78,6.61-8.51,6.19v13.06h92.09Z" style="fill: rgb(255, 255, 255); transform-origin: 187.895px 279.085px;" id="elfy00a7i4lhn" class="animable"></path></g></g><path d="M233.91,264.26l-.33.18c-.22.12-.57.27-1,.51a23.24,23.24,0,0,0-3.54,2.33,23.88,23.88,0,0,0-4.58,4.86,25,25,0,0,0-3.67,8,20.42,20.42,0,0,1-2,4.84,7.45,7.45,0,0,1-4.38,3.55,7.36,7.36,0,0,1-5.9-1.25,10.62,10.62,0,0,1-3.78-5.2c-1.6-4.2-1.16-9-2.1-13.55a12.11,12.11,0,0,0-3.09-6.28,7.6,7.6,0,0,0-3-1.85,5.89,5.89,0,0,0-3.55,0c-2.36.72-4.14,2.6-5.66,4.47a41.08,41.08,0,0,1-4.66,5.6,10.63,10.63,0,0,1-3,2,6.27,6.27,0,0,1-3.52.48A7.13,7.13,0,0,1,173,271.6a15.41,15.41,0,0,1-2.45-2.31,58.28,58.28,0,0,0-4.24-4.74,6.87,6.87,0,0,0-5.3-2,7.9,7.9,0,0,0-4.71,2.57,12.69,12.69,0,0,0-2.67,4.32c-1.18,3.06-1.69,6-2.65,8.51a12.8,12.8,0,0,1-3.78,5.56,7.51,7.51,0,0,1-3.85,1.77,5.15,5.15,0,0,1-1.11,0l-.38,0a14.44,14.44,0,0,0,1.47-.08,7.52,7.52,0,0,0,3.74-1.81,12.69,12.69,0,0,0,3.63-5.51c.93-2.45,1.41-5.42,2.58-8.55a13,13,0,0,1,2.73-4.46,8.31,8.31,0,0,1,5-2.72,7.31,7.31,0,0,1,5.64,2.09,56.1,56.1,0,0,1,4.3,4.76c1.41,1.6,3.14,3.19,5.35,3.5s4.42-.79,6.11-2.37a41.89,41.89,0,0,0,4.6-5.54c1.54-1.9,3.36-3.86,5.91-4.65a6.4,6.4,0,0,1,3.85,0,8.18,8.18,0,0,1,3.24,2,12.57,12.57,0,0,1,3.23,6.55c.94,4.71.5,9.41,2.05,13.49a10.12,10.12,0,0,0,3.59,5,6.89,6.89,0,0,0,5.53,1.21,7.08,7.08,0,0,0,4.15-3.34,20.06,20.06,0,0,0,2-4.74,31.71,31.71,0,0,1,1.64-4.44,23,23,0,0,1,2.15-3.64,23.76,23.76,0,0,1,4.7-4.85,21.93,21.93,0,0,1,3.61-2.26c.44-.23.79-.36,1-.47A2,2,0,0,1,233.91,264.26Z" style="fill: #407BFF; transform-origin: 187.885px 274.17px;" id="el3k7xrshey85" class="animable"></path><path d="M238.34,298.31c0,.14-23.81.26-53.17.26s-53.17-.12-53.17-.26,23.8-.26,53.17-.26S238.34,298.17,238.34,298.31Z" style="fill: rgb(38, 50, 56); transform-origin: 185.17px 298.31px;" id="elp8g3vhm09" class="animable"></path><path d="M176.47,77.29v-3L175,76.81h-.12l-1.49-2.55v3h-.25V73.74h.22l1.58,2.74,1.59-2.74h.21v3.55Z" style="fill: rgb(255, 255, 255); transform-origin: 174.94px 75.515px;" id="elhftcv2ghxft" class="animable"></path><path d="M180,74.64l-1.36,3c-.21.48-.48.64-.83.64a.82.82,0,0,1-.61-.24l.13-.19a.64.64,0,0,0,.49.21c.24,0,.42-.12.58-.48l.14-.31-1.19-2.64h.27L178.69,77l1.06-2.37Z" style="fill: rgb(255, 255, 255); transform-origin: 178.6px 76.4553px;" id="el9iox8e0s49" class="animable"></path><path d="M184.4,77.29l-.84-1.19a1.9,1.9,0,0,1-.35,0h-1v1.16h-.26V73.74h1.27c.9,0,1.43.45,1.43,1.19a1.07,1.07,0,0,1-.83,1.11l.89,1.25Zm-1.19-1.39c.76,0,1.17-.36,1.17-1s-.41-1-1.17-1h-1V75.9Z" style="fill: rgb(255, 255, 255); transform-origin: 183.33px 75.515px;" id="elt5mu2gr94ob" class="animable"></path><path d="M185.22,76a1.32,1.32,0,1,1,1.32,1.35A1.29,1.29,0,0,1,185.22,76Zm2.39,0a1.07,1.07,0,1,0-1.07,1.12A1.05,1.05,0,0,0,187.61,76Z" style="fill: rgb(255, 255, 255); transform-origin: 186.539px 76.0302px;" id="el60r65zp1vc5" class="animable"></path><path d="M191,74.64v2.65h-.25v-.57a1,1,0,0,1-1,.59,1,1,0,0,1-1.1-1.12V74.64h.25v1.53a.81.81,0,0,0,.88.91.93.93,0,0,0,1-1V74.64Z" style="fill: rgb(255, 255, 255); transform-origin: 189.821px 75.9779px;" id="elihn59ph391j" class="animable"></path><path d="M193.35,77.12a.83.83,0,0,1-.54.19.66.66,0,0,1-.72-.72V74.86h-.49v-.22h.49v-.58h.25v.58h.85v.22h-.85v1.7a.46.46,0,0,0,.5.53.61.61,0,0,0,.41-.15Z" style="fill: rgb(255, 255, 255); transform-origin: 192.475px 75.6865px;" id="ely1o52hlsfl" class="animable"></path><path d="M194,73.8a.21.21,0,1,1,.41,0,.21.21,0,0,1-.21.21A.2.2,0,0,1,194,73.8Zm.08.84h.25v2.65h-.25Z" style="fill: rgb(255, 255, 255); transform-origin: 194.205px 75.4172px;" id="elfqgkmv0fwx5" class="animable"></path><path d="M197.75,75.74v1.55h-.26V75.76a.8.8,0,0,0-.85-.91,1,1,0,0,0-1,1v1.41h-.25V74.64h.24v.57a1.1,1.1,0,0,1,1-.59A1,1,0,0,1,197.75,75.74Z" style="fill: rgb(255, 255, 255); transform-origin: 196.574px 75.9509px;" id="eljczctbhm34" class="animable"></path><path d="M201,76h-2.28a1.07,1.07,0,0,0,1.12,1.06,1.06,1.06,0,0,0,.85-.37l.15.17a1.37,1.37,0,0,1-2.36-.92,1.26,1.26,0,0,1,1.26-1.34A1.25,1.25,0,0,1,201,76Zm-2.27-.19h2a1,1,0,0,0-2,0Z" style="fill: rgb(255, 255, 255); transform-origin: 199.743px 75.9416px;" id="elkick5pzsi69" class="animable"></path><path d="M237.31,72.08c0,.06-2.46.14-5.49.16s-5.5,0-5.5-.07,2.46-.14,5.49-.16S237.31,72,237.31,72.08Z" style="fill: rgb(255, 255, 255); transform-origin: 231.815px 72.1242px;" id="elk7ezp5wv3nh" class="animable"></path><path d="M237.34,74.89c0,.07-2.47.14-5.5.16s-5.5,0-5.5-.07,2.46-.13,5.5-.16S237.34,74.83,237.34,74.89Z" style="fill: rgb(255, 255, 255); transform-origin: 231.84px 74.9336px;" id="el1omzcifbjtr" class="animable"></path><path d="M237.36,77.71c0,.06-2.46.13-5.5.16s-5.5,0-5.5-.07,2.46-.14,5.5-.16S237.36,77.64,237.36,77.71Z" style="fill: rgb(255, 255, 255); transform-origin: 231.86px 77.7571px;" id="el6aa73h7kysm" class="animable"></path><path d="M137.29,80.92l.23,0,.64,0,2.35,0-.07.06c0-.52,0-1.09,0-1.7,0-.32,0-.62,0-1a.9.9,0,0,1,.79-.73c.37,0,.71,0,1.12,0a.92.92,0,0,1,.77.91c0,.79,0,1.62,0,2.48l-.11-.11,3,0-.11.12c0-1.2,0-2.43,0-3.69,0-.32,0-.63,0-.94a.93.93,0,0,0-.41-.7l-1.3-1.28L142.86,73l-.6-.6c-.21-.2-.37-.41-.61-.46a.81.81,0,0,0-.68.13c-.18.15-.37.37-.55.54l-1.07,1.08c-.67.69-1.36,1.32-1.87,1.92a2.21,2.21,0,0,0-.15,1.11v1c0,.64,0,1.2,0,1.68s0,.79,0,1.08a3.26,3.26,0,0,1,0,.39s0-.12,0-.36,0-.63,0-1.06,0-1,0-1.69c0-.34,0-.69,0-1.07,0-.19,0-.38,0-.58a1.15,1.15,0,0,1,.16-.62c.55-.67,1.2-1.26,1.88-2l1.05-1.08c.19-.19.35-.37.57-.57a1,1,0,0,1,.86-.16,1.48,1.48,0,0,1,.71.5l.61.6,1.25,1.23,1.3,1.27a2.94,2.94,0,0,1,.33.36,1,1,0,0,1,.16.5v.94q0,1.91,0,3.69V81H146l-3,0h-.11v-.11c0-.86,0-1.69,0-2.48a.72.72,0,0,0-.6-.72c-.34,0-.75,0-1.08,0a.72.72,0,0,0-.64.57c0,.3,0,.65,0,1V81h-.06l-2.39,0h-.83Z" style="fill: rgb(255, 255, 255); transform-origin: 141.75px 76.322px;" id="el0hdktuc4kabr" class="animable"></path><path d="M235.74,48.72h.51a10.13,10.13,0,0,1,1.51.12,14,14,0,0,1,5.59,1.92,15,15,0,0,1,6.24,7.2A15.47,15.47,0,0,1,250.71,64c0,2.2,0,4.54,0,7,0,19.85,0,48.56.07,84s0,77.73,0,124.64V302a16,16,0,0,1-.57,4.56,15,15,0,0,1-1.91,4.21,16,16,0,0,1-3.11,3.45,15.1,15.1,0,0,1-8.63,3.35c-3.13.1-6.23,0-9.36.05h-19l-38.93,0h-30a15.78,15.78,0,0,1-9.73-2.68,15.35,15.35,0,0,1-5.92-8.19,16.36,16.36,0,0,1-.63-5.05v-5q0-10,0-19.92,0-19.77,0-38.94c0-25.53,0-50.15,0-73.61s0-45.75,0-66.61q0-15.65,0-30.19V63.79c0-.6,0-1.21.08-1.81s.16-1.2.31-1.78a15.34,15.34,0,0,1,3.14-6.33,15.13,15.13,0,0,1,12.18-5.39H161.2a4.8,4.8,0,0,1,2.94.82A5,5,0,0,1,166,51.74a8.05,8.05,0,0,1,.3,2.95c0,1-.05,2,.05,2.87a4.67,4.67,0,0,0,1.1,2.48,4.38,4.38,0,0,0,2.26,1.4,12.8,12.8,0,0,0,2.71.13h5.37l19.65,0h8.65c.69,0,1.39,0,2,0a4.41,4.41,0,0,0,1.81-.64A4.69,4.69,0,0,0,212,58a7.76,7.76,0,0,0,.12-1.8V54.4a11.15,11.15,0,0,1,.08-1.74,5.24,5.24,0,0,1,.57-1.61,4.69,4.69,0,0,1,2.39-2.1,7.4,7.4,0,0,1,3-.32l9.66,0,5.94,0,2,0s-.69,0-2,0l-5.94,0-9.66,0a7.34,7.34,0,0,0-2.9.31,4.55,4.55,0,0,0-2.3,2,4.82,4.82,0,0,0-.53,1.55,8.74,8.74,0,0,0-.07,1.71v1.78a8.25,8.25,0,0,1-.12,1.84A4.89,4.89,0,0,1,210,61.15a4.56,4.56,0,0,1-1.91.68c-.69.06-1.35,0-2.05,0H171a5.63,5.63,0,0,1-1.41-.14,4.64,4.64,0,0,1-2.42-1.5A5,5,0,0,1,166,57.6c-.1-1,0-1.93,0-2.91a7.69,7.69,0,0,0-.29-2.84A4.64,4.64,0,0,0,164,49.6a4.47,4.47,0,0,0-2.77-.76H138.9A14.76,14.76,0,0,0,127,54.12,14.78,14.78,0,0,0,124,60.28c-.57,2.28-.31,4.7-.37,7.12q0,14.52,0,30.19c0,20.86,0,43.15,0,66.61V276.75q0,9.88,0,19.92v5a15.91,15.91,0,0,0,.61,4.91,14.76,14.76,0,0,0,5.72,7.9,15.21,15.21,0,0,0,9.43,2.59h30l38.93,0h19c3.12,0,6.26.05,9.33,0a14.57,14.57,0,0,0,8.34-3.23,15.71,15.71,0,0,0,3-3.34,14.64,14.64,0,0,0,1.84-4.07,15.39,15.39,0,0,0,.56-4.43v-4.51q0-9,0-17.81c0-46.91.06-89.15.08-124.64s.08-64.18.1-84c-.13-4.93.52-9.47-1.07-13a14.93,14.93,0,0,0-6.16-7.17,14.08,14.08,0,0,0-5.54-2,12.49,12.49,0,0,0-1.5-.14Z" style="fill: rgb(38, 50, 56); transform-origin: 186.896px 183.057px;" id="elxfk3mkyg44" class="animable"></path></g><g id="freepik--Character--inject-80" class="animable" style="transform-origin: 272.556px 284.846px;"><path d="M246,334.49c-.51.05-9.06,28.5-9.06,28.5s-29.71,25.64-34.18,35.4-19.94,39.88-19.94,39.88l17.9,9L251.24,387s5.59-2.44,7.63-5.7S284.5,340,284.5,340l-8-17.28Z" style="fill: rgb(183, 136, 118); transform-origin: 233.66px 384.995px;" id="elovadji1bw9m" class="animable"></path><path d="M309.31,336.91s24.09,18.16,26.52,21.66c.44.64,0,2.58,0,2.58s-13.48,8.32-17.2,19.79-19.5,50.47-19.5,50.47,16.63,10.61,17.2,9.46,39.92-57.8,43.36-62.39,8.54-11,9.4-16.75-1.14-16.64-10.32-26.39S337,311.26,337,311.26l-33.27,6.59L302.57,331l6.74,5.87" style="fill: rgb(183, 136, 118); transform-origin: 334.201px 376.109px;" id="elerc8bduxm8c" class="animable"></path><path d="M252.18,283.36s2.16,15.82,7.64,22.9,19.84,20.07,26.92,22.12S307.61,340,307.61,340l2.62-2-4.1-11.67,13.46,5.25,23-19.89s-19.18-18.21-24.08-23.82a177.49,177.49,0,0,0-12.79-12.71l-50,5.55-3.93,3.65" style="fill: rgb(38, 50, 56); transform-origin: 297.19px 307.58px;" id="elw8b6b1591" class="animable"></path><path d="M252.43,287.87s.89,15.46,3.09,19.36h0L243,334.76l34.32-3.06s7.31,12.75,7.48,13.09,12.45-11.07,12.45-11.07l-7.86-33.11Z" style="fill: rgb(38, 50, 56); transform-origin: 270.125px 316.334px;" id="elcv2hnd9td2q" class="animable"></path><path d="M307.61,340a6.68,6.68,0,0,1-.68-.37L305,338.5l-7-4.31-4.81-3c-1.74-1.06-3.54-2.28-5.55-3.36-1-.55-2-1.09-3.12-1.59s-2.22-.88-3.4-1.35a51.36,51.36,0,0,1-7-3.41A46.84,46.84,0,0,1,262.63,312a42.29,42.29,0,0,1-6.66-10.2,38.7,38.7,0,0,1-2.66-7.79c-.19-.95-.34-1.69-.4-2.2a4,4,0,0,1-.08-.77,4.62,4.62,0,0,1,.19.76c.09.5.26,1.23.49,2.17a41.08,41.08,0,0,0,2.79,7.67,43,43,0,0,0,6.69,10A47,47,0,0,0,274.45,321a51.44,51.44,0,0,0,6.88,3.38c1.15.46,2.32.86,3.42,1.38s2.14,1.06,3.14,1.62c2,1.11,3.82,2.34,5.55,3.41l4.78,3.05,6.9,4.45,1.86,1.23A3.13,3.13,0,0,1,307.61,340Z" style="fill: rgb(69, 90, 100); transform-origin: 280.22px 315.52px;" id="el9eo0mxb5nom" class="animable"></path><path d="M321.35,329.46a4.51,4.51,0,0,1-.63-.32l-1.74-1c-1.51-.87-3.67-2.17-6.32-3.82-5.29-3.29-12.48-8-20.16-13.65s-14.37-11-19.11-15.09c-2.37-2-4.26-3.68-5.55-4.86l-1.47-1.36c-.34-.31-.51-.48-.49-.5a4.13,4.13,0,0,1,.56.42l1.54,1.29,5.65,4.73c4.79,4,11.52,9.34,19.18,14.95s14.82,10.39,20.05,13.76l6.22,4,1.69,1.08A3,3,0,0,1,321.35,329.46Z" style="fill: rgb(255, 255, 255); transform-origin: 293.614px 309.16px;" id="eltfqmt40h6ba" class="animable"></path><path d="M324.26,327.21a2.84,2.84,0,0,1-.62-.32l-1.7-1c-1.47-.88-3.58-2.19-6.17-3.85-5.17-3.3-12.21-8.05-19.74-13.62s-14.12-10.93-18.79-14.92c-2.34-2-4.21-3.63-5.47-4.79l-1.46-1.33a3.18,3.18,0,0,1-.49-.5,3,3,0,0,1,.56.42l1.52,1.26,5.58,4.66c4.72,3.91,11.34,9.21,18.86,14.78s14.51,10.35,19.63,13.74l6.08,4,1.65,1.09A4,4,0,0,1,324.26,327.21Z" style="fill: rgb(255, 255, 255); transform-origin: 297.04px 307.045px;" id="elsnq4z08nyfn" class="animable"></path><path d="M344.16,364a21.83,21.83,0,0,0-3.92-2.17,22.27,22.27,0,0,0-4.4-.82,8.51,8.51,0,0,1,8.32,3Z" style="fill: rgb(153, 80, 55); transform-origin: 340px 362.425px;" id="elbx7o1y0c7r" class="animable"></path><path d="M252.12,385.8c-.07.12-.79-.2-1.59-.72s-1.4-1-1.32-1.15.79.2,1.6.71S252.2,385.68,252.12,385.8Z" style="fill: rgb(153, 80, 55); transform-origin: 250.665px 384.86px;" id="elqivascparak" class="animable"></path><path d="M329.26,229.56l19.74,6.3-5.15,13.43s-22.48-.71-26.27-1.53-3.72-7-3.72-7Z" style="fill: rgb(183, 136, 118); transform-origin: 331.43px 239.425px;" id="el6vrkqhntalc" class="animable"></path><path d="M347.05,236.88l6.4-7.16,7.28.09s5.28,2.12,6.32,2.1a2.12,2.12,0,0,1-1.34,1.76s2.58,0,3.15.87-.41,2.6-1.23,3.6a8.48,8.48,0,0,1,.23,2.53,4.35,4.35,0,0,1-.9,2.38l-1.47.79A2,2,0,0,1,366,246a5.83,5.83,0,0,1-2.12,2.19s1.34.55.92,1.66-.79,1.63-1.64,2-8.73,1.41-10.43,1-8.83-3.49-8.83-3.49Z" style="fill: rgb(183, 136, 118); transform-origin: 356.465px 241.332px;" id="elqxq8py97q69" class="animable"></path><path d="M367.72,238.47c0,.08-1.1-.14-2.87-.31-.88-.08-1.93-.15-3.1-.14-.59,0-1.19,0-1.84,0a2.92,2.92,0,0,1-2.06-.5,1.52,1.52,0,0,1-.56-1,1.8,1.8,0,0,1,.28-1.08,2.57,2.57,0,0,1,1.64-1.13,9.81,9.81,0,0,1,1.69-.22l1.46-.11a15.88,15.88,0,0,1,2.89-.1,16.17,16.17,0,0,1-2.86.46c-.87.14-2,.17-3.06.44a2.06,2.06,0,0,0-1.32.92,1.09,1.09,0,0,0,.17,1.47,2.47,2.47,0,0,0,1.71.39c.64,0,1.27,0,1.86,0a23,23,0,0,1,3.15.26A10,10,0,0,1,367.72,238.47Z" style="fill: rgb(153, 80, 55); transform-origin: 362.503px 236.171px;" id="elmxlg8c5nu3n" class="animable"></path><path d="M365.54,243.25c0,.07-.83-.1-2.16-.21a21.38,21.38,0,0,1-5.2-.83,11.32,11.32,0,0,1-1.46-.48,1.37,1.37,0,0,1-.63-.59,2.2,2.2,0,0,1-.16-.75,1.56,1.56,0,0,1,.07-.73,1.93,1.93,0,0,1,.3-.59,3,3,0,0,1,.82-.83,2.85,2.85,0,0,1,1.57-.5c.39,0,.6.08.59.11a4,4,0,0,0-1.94.69,2.64,2.64,0,0,0-.68.76,2.07,2.07,0,0,0-.23.5,1.6,1.6,0,0,0,0,.55,2.16,2.16,0,0,0,.14.57.78.78,0,0,0,.4.35,13.22,13.22,0,0,0,1.38.44,28.53,28.53,0,0,0,5.11,1A5.63,5.63,0,0,1,365.54,243.25Z" style="fill: rgb(153, 80, 55); transform-origin: 360.727px 240.503px;" id="elx82liqywls" class="animable"></path><path d="M364,248a17.86,17.86,0,0,1-3-.72l-3.23-.92a7.6,7.6,0,0,1-1.92-.72,2.13,2.13,0,0,1-.76-.91,1.47,1.47,0,0,1,.07-1.26,2.38,2.38,0,0,1,2-1.1c.72,0,1.37,0,2,.06a24,24,0,0,1,3.36.42,13.65,13.65,0,0,1,2.19.65c.5.2.76.35.74.38s-1.13-.37-3-.66a28.17,28.17,0,0,0-3.31-.32c-.63,0-1.31-.06-1.95,0a1.88,1.88,0,0,0-1.59.84,1.15,1.15,0,0,0,.52,1.49,7,7,0,0,0,1.77.69l3.2,1A17.67,17.67,0,0,1,364,248Z" style="fill: rgb(153, 80, 55); transform-origin: 360.216px 245.185px;" id="el3yj6t5goxt6" class="animable"></path><path d="M361.87,250.88a7.83,7.83,0,0,1-2.63-.14,18.13,18.13,0,0,1-2.8-.68,2.89,2.89,0,0,1-1.53-.95,2,2,0,0,1-.17-2,2,2,0,0,1,1.63-1.12,4.9,4.9,0,0,1,1.75.2,26.36,26.36,0,0,1,2.73.86,9.4,9.4,0,0,1,2.39,1.12,23.62,23.62,0,0,1-2.51-.78c-.77-.23-1.69-.5-2.72-.74a5,5,0,0,0-1.58-.16,1.55,1.55,0,0,0-1.22.85,1.42,1.42,0,0,0,.12,1.45,2.45,2.45,0,0,0,1.27.79,22.78,22.78,0,0,0,2.71.77C360.88,250.72,361.88,250.8,361.87,250.88Z" style="fill: rgb(153, 80, 55); transform-origin: 358.894px 248.456px;" id="el0929u4buzb4l" class="animable"></path><path d="M365.88,233.67c.05.18-2.23.75-5.07.58-.35,0-.7-.05-1-.1-.16,0-.35-.08-.48-.09l-.17,0a.24.24,0,0,0-.12,0,9.21,9.21,0,0,1-1.32.91,2.81,2.81,0,0,1-1.44.47c0-.08.5-.29,1.25-.79a11.52,11.52,0,0,0,1.26-1,.93.93,0,0,1,.32-.12l.3,0,.47.07c.32.05.66.07,1,.09,1.38.07,2.65,0,3.55,0A8,8,0,0,1,365.88,233.67Z" style="fill: rgb(153, 80, 55); transform-origin: 361.08px 234.485px;" id="elfwnmybrzbtj" class="animable"></path><path d="M355.35,240.19c-.07,0,.12-.38.25-1a22.17,22.17,0,0,0,.32-2.37,5.21,5.21,0,0,0-.31-2.28c-.22-.56-.48-.85-.42-.9s.41.16.75.73a4.37,4.37,0,0,1,.5,2.48,9.51,9.51,0,0,1-.49,2.45C355.72,240,355.4,240.24,355.35,240.19Z" style="fill: rgb(153, 80, 55); transform-origin: 355.82px 236.915px;" id="el4b9381dyhn3" class="animable"></path><polygon points="344.15 234.32 340.82 249.18 343.86 249.29 348.19 235.6 344.15 234.32" style="fill: rgb(38, 50, 56); transform-origin: 344.505px 241.805px;" id="elaeylbj8c0ju" class="animable"></polygon><g id="elz6h56i3kp5"><rect x="342.21" y="232.84" width="6.45" height="2.02" style="fill: rgb(38, 50, 56); transform-origin: 345.435px 233.85px; transform: rotate(21.93deg);" class="animable" id="elnrfeyqme33q"></rect></g><path d="M324.71,104.73a5.1,5.1,0,0,1-2.17-8.56,10.39,10.39,0,0,1,4.17-2.09,4.43,4.43,0,0,1,3.11-.21A3.43,3.43,0,0,1,331.47,97c0,1.25-.28,2.5-.14,3.75.39-.39,1.13-.06,1.27.47a1.48,1.48,0,0,1-.58,1.45,11.66,11.66,0,0,1-1.4.86,2.07,2.07,0,0,0-1,1.24" style="fill: rgb(38, 50, 56); transform-origin: 326.811px 99.2262px;" id="el759jycx733p" class="animable"></path><path d="M326.81,106.36a4,4,0,0,1-1.59.44,1.35,1.35,0,0,1-1.32-.82,1.33,1.33,0,0,1,.45-1.35,3.55,3.55,0,0,1,1.35-.66,20.86,20.86,0,0,1,3.13-.71,2.89,2.89,0,0,1,1.31,0,1.05,1.05,0,0,1,.77,1c0,.54-.57.89-1.07,1.12a14.64,14.64,0,0,1-3.93,1.14" style="fill: rgb(69, 90, 100); transform-origin: 327.386px 104.994px;" id="elv5fwnrmybm" class="animable"></path><path d="M315.51,143.31A78.81,78.81,0,0,1,313,130a27.46,27.46,0,0,1,2-13.28c.29-.63,2.63-4.79,3.3-4.67.48.08-1.05,4-.84,4.45a23.17,23.17,0,0,1,1.65,13.72,61.08,61.08,0,0,1-3.65,13.11" style="fill: rgb(38, 50, 56); transform-origin: 316.183px 127.689px;" id="ellmkb541bv" class="animable"></path><path d="M324.92,185c-7-.64-12.09-9.79-11.6-16.79l3-42.12c.44-11.35,7.4-20.55,18.73-19.8l1,.13a20.29,20.29,0,0,1,17.75,21c-.43,9.83-1,20.68-1.75,25.89-1.49,10.79-12.51,11.12-12.51,11.12s-.24,2.51-.5,5.7a12.89,12.89,0,0,1-14,11.8Z" style="fill: rgb(183, 136, 118); transform-origin: 333.553px 145.624px;" id="elh10ybqoz8kq" class="animable"></path><path d="M339.55,164.43A26.29,26.29,0,0,1,326,158.51s2.45,8.29,13.36,8.67Z" style="fill: rgb(153, 80, 55); transform-origin: 332.775px 162.845px;" id="elevec43n6zaj" class="animable"></path><path d="M347.74,134.28a1.55,1.55,0,0,1-1.68,1.37,1.49,1.49,0,0,1-1.42-1.59,1.55,1.55,0,0,1,1.68-1.37A1.49,1.49,0,0,1,347.74,134.28Z" style="fill: rgb(38, 50, 56); transform-origin: 346.19px 134.17px;" id="elhs1jusyllhr" class="animable"></path><path d="M350.94,131.61c-.21.18-1.27-.83-2.94-1s-3,.47-3.13.25.16-.44.74-.76a4.21,4.21,0,0,1,2.54-.45,4.06,4.06,0,0,1,2.31,1.07C350.92,131.15,351.05,131.54,350.94,131.61Z" style="fill: rgb(38, 50, 56); transform-origin: 347.908px 130.621px;" id="elzt228evegsp" class="animable"></path><path d="M331.24,132.87a1.56,1.56,0,0,1-1.69,1.37,1.48,1.48,0,0,1-1.41-1.59,1.55,1.55,0,0,1,1.68-1.37A1.49,1.49,0,0,1,331.24,132.87Z" style="fill: rgb(38, 50, 56); transform-origin: 329.69px 132.76px;" id="elc6ta6ysw6n9" class="animable"></path><path d="M334.59,130.25c-.21.18-1.28-.83-2.94-1s-3,.48-3.13.25.16-.44.74-.76a4.29,4.29,0,0,1,2.54-.45,4.16,4.16,0,0,1,2.31,1.08C334.57,129.79,334.7,130.17,334.59,130.25Z" style="fill: rgb(38, 50, 56); transform-origin: 331.558px 129.263px;" id="elalldd3o41b7" class="animable"></path><path d="M339,143.76a10.58,10.58,0,0,1,2.76-.15c.43,0,.84,0,1-.31a2.12,2.12,0,0,0-.13-1.29l-.85-3.39c-1.16-4.81-1.95-8.75-1.76-8.79s1.3,3.82,2.47,8.63c.28,1.19.54,2.32.79,3.4a2.45,2.45,0,0,1,0,1.69,1.05,1.05,0,0,1-.77.54,3.61,3.61,0,0,1-.73,0A11.22,11.22,0,0,1,339,143.76Z" style="fill: rgb(38, 50, 56); transform-origin: 341.215px 136.969px;" id="el0qk4ub6k2gol" class="animable"></path><path d="M333.92,144.29c.27,0,.05,1.83,1.43,3.3s3.33,1.51,3.31,1.77c0,.11-.47.29-1.28.21a4.53,4.53,0,0,1-2.78-1.37,4,4,0,0,1-1.08-2.75C333.54,144.69,333.8,144.27,333.92,144.29Z" style="fill: rgb(38, 50, 56); transform-origin: 336.09px 146.94px;" id="elcjvv5g88ax" class="animable"></path><path d="M335.34,123.5c-.22.43-1.85,0-3.83,0s-3.62.33-3.82-.11c-.09-.21.23-.6.92-1a6.65,6.65,0,0,1,5.84.09C335.13,122.89,335.44,123.29,335.34,123.5Z" style="fill: rgb(38, 50, 56); transform-origin: 331.517px 122.725px;" id="eln701xtp0jw" class="animable"></path><path d="M351,126c-.34.34-1.44-.2-2.81-.39s-2.57-.06-2.79-.49c-.09-.21.14-.56.69-.85a3.91,3.91,0,0,1,2.36-.34,4,4,0,0,1,2.15,1C351,125.43,351.1,125.84,351,126Z" style="fill: rgb(38, 50, 56); transform-origin: 348.209px 124.993px;" id="el9j8ua3py608" class="animable"></path><path d="M316.17,134.17c-.17-.1-7.15-3.13-7.84,4.29s6.9,6.58,6.93,6.37S316.17,134.17,316.17,134.17Z" style="fill: rgb(183, 136, 118); transform-origin: 312.228px 139.221px;" id="elj9pg3hw2ig" class="animable"></path><path d="M313.26,141.81s-.14.08-.37.16a1.32,1.32,0,0,1-1-.07,3.23,3.23,0,0,1-1.22-3,4.36,4.36,0,0,1,.54-1.82,1.48,1.48,0,0,1,1.06-.9.67.67,0,0,1,.73.43c.08.21,0,.36.06.37s.17-.11.14-.42a.85.85,0,0,0-.25-.49,1,1,0,0,0-.7-.26,1.83,1.83,0,0,0-1.45,1,4.31,4.31,0,0,0-.64,2c-.1,1.49.54,3,1.58,3.37a1.39,1.39,0,0,0,1.2-.08C313.23,142,313.28,141.82,313.26,141.81Z" style="fill: rgb(153, 80, 55); transform-origin: 311.707px 139.045px;" id="elafzr3lygsd" class="animable"></path><path d="M350,114.72c1.26-.57-2-4.76-4.86-6.35-4.29-2.39-11-4.21-15.21-3.39-5.07,1-9.4,3.11-12.26,7.41A29.27,29.27,0,0,0,313.18,127a8.85,8.85,0,0,0,.67,4.62c.89,1.73,2.8,2.93,2.52,5.19a3.11,3.11,0,0,0,.58,2.33c1.24,1.56,3,.34,3.89-1,1.88-2.77,2.35-6.22,2.77-9.54a22,22,0,0,0,.13-7.1c-.26-1.27-.75-2.49-.94-3.77a4.46,4.46,0,0,1,.84-3.66,4.53,4.53,0,0,1,.65-.56,7.78,7.78,0,0,1,7.81-.82c4,1.83,11,4.64,13,3.38a11.43,11.43,0,0,0,3.61-3.1Z" style="fill: rgb(38, 50, 56); transform-origin: 331.696px 122.326px;" id="els3wn4wt9tpn" class="animable"></path><path d="M341.22,106.36s.52.38,1.19,1.17a11.45,11.45,0,0,1,2.11,3.47,6.75,6.75,0,0,1,.22,4.07c-.3,1-.77,1.52-.81,1.48s.26-.59.45-1.57a7.35,7.35,0,0,0-.35-3.8,15.23,15.23,0,0,0-1.91-3.43A6,6,0,0,1,341.22,106.36Z" style="fill: rgb(69, 90, 100); transform-origin: 343.087px 111.456px;" id="elz9lc3ch0xb" class="animable"></path><path d="M346.07,110.34c.06,0,.26.35.38,1a5.83,5.83,0,0,1-.2,2.58,5.65,5.65,0,0,1-1.33,2.23c-.47.47-.84.65-.88.6a12.06,12.06,0,0,0,1.71-3A11.9,11.9,0,0,0,346.07,110.34Z" style="fill: rgb(69, 90, 100); transform-origin: 345.276px 113.549px;" id="el1fpfto31njz" class="animable"></path><path d="M323.49,103.18s-.25-.12-.55-.48a4,4,0,0,1-.16-4.69,4.18,4.18,0,0,1,3.13-1.8,1.26,1.26,0,0,1,1,.37,1.41,1.41,0,0,1,.25,1,14.83,14.83,0,0,1-.23,1.7,14,14,0,0,1-.83,2.78,7.28,7.28,0,0,1-1.33,2.3c-.07-.05.44-.92,1-2.44a16.58,16.58,0,0,0,.7-2.73,16.27,16.27,0,0,0,.19-1.65,1,1,0,0,0-.13-.66.8.8,0,0,0-.64-.19,3.76,3.76,0,0,0-2.76,1.56,3.58,3.58,0,0,0-.66,2.55A5.31,5.31,0,0,0,323.49,103.18Z" style="fill: rgb(69, 90, 100); transform-origin: 324.635px 100.283px;" id="elka5u69zug1s" class="animable"></path><path d="M292.56,165.6c.91-.38,10-3.82,13.3-4.65s8.18-1.46,8.18-1.46,12.52,7.8,15,9.19,10,1.82,10,1.82,0,13.73-.8,18.73a334.36,334.36,0,0,1-9.16,39.7c-5.55,18.61-9.16,24.16-9.16,24.16s.77,8-1.56,13-5.11,10-5.11,10l-3.05,2.22s-10-4.17-19.16,0S259.37,291.13,254.37,290s-2.78-6.11-1.67-10.83,10.83-21.1,10.83-21.1l1.11-5.83,2.14-2.14,8.16-49.88S290.21,166.56,292.56,165.6Z" style="fill: rgb(69, 90, 100); transform-origin: 295.14px 224.795px;" id="elo5r56l5k0g9" class="animable"></path><path d="M285.94,197.45s4,14.19,13.64,15.75c8.45,1.37,12.73-1,14.77-6.41s3.74-29.36,3.74-29.36.23-8.83-2.48-10.62S285.94,197.45,285.94,197.45Z" style="fill: rgb(183, 136, 118); transform-origin: 302.017px 190.16px;" id="el59vdd42dgl" class="animable"></path><path d="M271,254.38s1,6.65,2.53,8.2c0,0,11.6,13.37,12.16,13.93s2.45,1.54,3.43,1a3,3,0,0,0,1.12-2.1s3,2,4.34,1.26a1.74,1.74,0,0,0,.91-2s2.31,1.19,3.78-.21a4.7,4.7,0,0,0,1.18-3.64s2,1.54,3.15.28a7.3,7.3,0,0,0,1.47-3.56h0l-1.68-3s-4.75-6.58-6.22-8.4-5-3.29-7.56-4.13-8.55-7.51-8.55-7.51Z" style="fill: rgb(183, 136, 118); transform-origin: 288.035px 261.084px;" id="el1shiyq2ozlg" class="animable"></path><path d="M311.44,164.38a22,22,0,0,0-16.53.25c-8.36,3.43-22.51,9.24-24.54,10-2.91,1.12-33.82,11.2-37.63,23.74,0,0-1.94,3.86,0,6.94,2.79,4.44,11,23.75,24,34.72L271,254.38l10.21-9.66s-12.13-21.93-15.71-30.44-5.48-10.51-5.48-10.51,12.55-2.92,20.61-4.93,18.14-5.15,18.14-5.15,14.11-5.15,16.8-9.19,4.48-13.66,0-17.69A14,14,0,0,0,311.44,164.38Z" style="fill: rgb(183, 136, 118); transform-origin: 275.089px 208.635px;" id="eljfq9jiejoj" class="animable"></path><path d="M251.24,182.56s10.49,14.75,11.45,18l.95,3.28a1.76,1.76,0,0,0,2.15.71c1.31-.59,8.35-3.1,8.35-3.1s1.52-5.1-1.8-11.32A128.11,128.11,0,0,0,263.9,177,13.18,13.18,0,0,0,251.24,182.56Z" style="fill: rgb(38, 50, 56); transform-origin: 262.864px 190.775px;" id="elg5oxgtqj6x" class="animable"></path><path d="M248.93,202.12a15.21,15.21,0,0,1,11.74,1.64,41.74,41.74,0,0,0-5.77-1.5A44.3,44.3,0,0,0,248.93,202.12Z" style="fill: rgb(153, 80, 55); transform-origin: 254.8px 202.681px;" id="elnk4qt9f8f8b" class="animable"></path><path d="M301.43,196.34a10.22,10.22,0,0,0-2.29-.87,8.66,8.66,0,0,0-2.64-.09,27.39,27.39,0,0,0-3.23.58c-2.31.52-4.4.95-5.92,1.24a11.69,11.69,0,0,1-2.48.36,12.37,12.37,0,0,1,2.41-.72c1.49-.38,3.57-.87,5.87-1.38a22.24,22.24,0,0,1,3.31-.56,8.54,8.54,0,0,1,2.76.21A3.87,3.87,0,0,1,301.43,196.34Z" style="fill: rgb(153, 80, 55); transform-origin: 293.15px 196.214px;" id="ell1925aiz7k" class="animable"></path><path d="M311.26,168.13a9.31,9.31,0,0,1,1.18,2.15,11.78,11.78,0,0,1,1.23,5.81,11.63,11.63,0,0,1-.83,3.2,13.75,13.75,0,0,1-1.19,2.4c-.83,1.31-1.69,1.82-1.72,1.76a16.21,16.21,0,0,0,1.41-1.95,16.6,16.6,0,0,0,1.05-2.38,12.11,12.11,0,0,0,.76-3.07,12.86,12.86,0,0,0-1-5.63A15.06,15.06,0,0,1,311.26,168.13Z" style="fill: rgb(153, 80, 55); transform-origin: 311.806px 175.792px;" id="elnzqsh87t0nl" class="animable"></path><path d="M245.5,189l6.93,10.87a1.3,1.3,0,0,0,1.65.47l24.49-11.93a1.29,1.29,0,0,0,.53-1.85l-6.94-10.87a1.27,1.27,0,0,0-1.64-.46L246,187.16A1.29,1.29,0,0,0,245.5,189Z" style="fill: rgb(38, 50, 56); transform-origin: 262.299px 187.781px;" id="elxmzowim92h8" class="animable"></path><polygon points="254.06 197.88 248.26 188.7 270.53 177.25 276.6 186.77 254.06 197.88" style="fill: rgb(69, 90, 100); transform-origin: 262.43px 187.565px;" id="elu88c7pmyx1" class="animable"></polygon><path d="M268.54,180a15.2,15.2,0,0,1-1.72,2.15c-1.21,1.43-2.66,3.15-4.28,5.05l-4.19,5.12a16.16,16.16,0,0,1-1.81,2.08,14.1,14.1,0,0,1,1.51-2.31c1-1.37,2.43-3.23,4.09-5.22s3.24-3.74,4.41-5A13.07,13.07,0,0,1,268.54,180Z" style="fill: rgb(255, 255, 255); transform-origin: 262.54px 187.2px;" id="elg4g84brzq5" class="animable"></path><path d="M261.24,184.19c.12.08-.38,1-1.11,2s-1.42,1.79-1.54,1.7.38-1,1.11-2S261.13,184.1,261.24,184.19Z" style="fill: rgb(255, 255, 255); transform-origin: 259.915px 186.04px;" id="el53rdwp76p4" class="animable"></path><path d="M321.16,436.78l-.57,1.41s19.84,19.41,18.22,24l-47.15-19.81,8.94-14.67C306.25,433.93,311.72,436.63,321.16,436.78Z" style="fill: rgb(38, 50, 56); transform-origin: 315.282px 444.95px;" id="elwwgrx086oud" class="animable"></path><path d="M291.66,442.41l2.15-3.52L338,459s1.72,1.8.86,3.18Z" style="fill: rgb(224, 224, 224); transform-origin: 315.38px 450.535px;" id="elfhzvd7l1esr" class="animable"></path><path d="M320.7,438.39c-.11.22-1.3-.16-2.75.11s-2.45,1-2.62.8.73-1.37,2.48-1.66S320.84,438.2,320.7,438.39Z" style="fill: rgb(224, 224, 224); transform-origin: 318.01px 438.457px;" id="elp2z0qqpe3d" class="animable"></path><path d="M324.78,442.51c0,.25-1.2.22-2.39.86s-1.85,1.58-2.07,1.48.17-1.47,1.67-2.25S324.87,442.29,324.78,442.51Z" style="fill: rgb(224, 224, 224); transform-origin: 322.524px 443.512px;" id="el7u08efuidwt" class="animable"></path><path d="M325.11,449.61c-.23,0-.07-1.32,1.05-2.34s2.41-1.06,2.43-.83-.94.63-1.84,1.48S325.34,449.68,325.11,449.61Z" style="fill: rgb(224, 224, 224); transform-origin: 326.805px 447.969px;" id="elnel0uuagax" class="animable"></path><path d="M321,438.39a1.28,1.28,0,0,0,.16-.3,6,6,0,0,0,.32-.91,7.38,7.38,0,0,0,.05-3.56,7.48,7.48,0,0,0-.36-1.14,4,4,0,0,0-.66-1.16,1.71,1.71,0,0,0-.59-.45,1.06,1.06,0,0,0-.82,0,1.56,1.56,0,0,0-.82,1.35,7.81,7.81,0,0,0,.5,3.14,5.55,5.55,0,0,0,2,2.77,3.17,3.17,0,0,0,1.72.49,7.49,7.49,0,0,0,1.67-.19,10.71,10.71,0,0,0,3-1,1.72,1.72,0,0,0,.86-1.31,1.14,1.14,0,0,0-.22-.78,1.27,1.27,0,0,0-.65-.43,2.12,2.12,0,0,0-1.35.09,11.39,11.39,0,0,0-1.1.46,12.17,12.17,0,0,0-3,2,9,9,0,0,0-.69.68c-.14.17-.21.26-.2.27s.35-.3,1-.82a13.9,13.9,0,0,1,3-1.82,3.69,3.69,0,0,1,2.21-.49.78.78,0,0,1,.58.83,1.32,1.32,0,0,1-.68,1,10.61,10.61,0,0,1-2.85.95,4,4,0,0,1-3.06-.24,5.2,5.2,0,0,1-1.82-2.55,7.46,7.46,0,0,1-.49-2.93,1.16,1.16,0,0,1,.55-1,.88.88,0,0,1,1,.37,3.46,3.46,0,0,1,.61,1,7,7,0,0,1,.38,1.08,7.83,7.83,0,0,1,.09,3.45C321.18,438,321,438.37,321,438.39Z" style="fill: rgb(224, 224, 224); transform-origin: 323.153px 434.704px;" id="el2mohwe5bu9v" class="animable"></path><path d="M302.53,435.92c-.1.12,1.73,1.69,3.7,3.86.5.54.9,1.09,1.33,1.6a3,3,0,0,0,1.45,1,1.67,1.67,0,0,0,1.21-.09c.26-.15.34-.3.32-.31a1.83,1.83,0,0,1-1.43.09,2.83,2.83,0,0,1-1.23-1c-.38-.49-.81-1.08-1.31-1.63a25.36,25.36,0,0,0-2.75-2.63A5.61,5.61,0,0,0,302.53,435.92Z" style="fill: rgb(224, 224, 224); transform-origin: 306.535px 439.187px;" id="elbyopito5s8r" class="animable"></path><path d="M205.81,446.9l-.91,1.22s14.27,23.8,11.54,27.86l-40.6-31.11,10.91-13.09C190.64,439.2,196.72,444.36,205.81,446.9Z" style="fill: rgb(38, 50, 56); transform-origin: 196.314px 453.88px;" id="elyssqdzuclwm" class="animable"></path><path d="M175.84,444.87l2.63-3.15,37.94,31s1.21,2.17,0,3.29Z" style="fill: rgb(224, 224, 224); transform-origin: 196.394px 458.865px;" id="ele7tkhzl6u8i" class="animable"></path><path d="M205,448.34c-.15.19-1.21-.48-2.68-.59s-2.62.33-2.74.11,1.05-1.14,2.82-1S205.14,448.19,205,448.34Z" style="fill: rgb(224, 224, 224); transform-origin: 202.292px 447.61px;" id="elp76klu8krjh" class="animable"></path><path d="M207.86,453.36c-.1.23-1.22-.09-2.53.23s-2.19,1.06-2.38.9.54-1.38,2.18-1.75S208,453.17,207.86,453.36Z" style="fill: rgb(224, 224, 224); transform-origin: 205.396px 453.578px;" id="elpwdb1kq5cw" class="animable"></path><path d="M206.37,460.31c-.21-.09.28-1.3,1.62-2s2.6-.42,2.55-.19-1.06.37-2.15,1S206.59,460.44,206.37,460.31Z" style="fill: rgb(224, 224, 224); transform-origin: 208.432px 459.096px;" id="elcdc38dheuh" class="animable"></path><path d="M205.27,448.42s.09-.07.24-.24a5.86,5.86,0,0,0,.54-.81,7.49,7.49,0,0,0,.95-3.43,9.78,9.78,0,0,0-.06-1.19,3.89,3.89,0,0,0-.35-1.28,1.58,1.58,0,0,0-.45-.59,1.06,1.06,0,0,0-.79-.24,1.52,1.52,0,0,0-1.13,1.1,7.76,7.76,0,0,0-.32,3.16,5.56,5.56,0,0,0,1.22,3.19,3.33,3.33,0,0,0,1.54.91,7.45,7.45,0,0,0,1.66.23,10.71,10.71,0,0,0,3.16-.24,1.73,1.73,0,0,0,1.16-1.06,1.13,1.13,0,0,0,0-.81,1.26,1.26,0,0,0-.51-.58,2.18,2.18,0,0,0-1.34-.25,10.46,10.46,0,0,0-1.18.17,12,12,0,0,0-3.36,1.16,9.1,9.1,0,0,0-.84.48c-.18.13-.27.2-.26.21a12.53,12.53,0,0,0,1.18-.53,13.27,13.27,0,0,1,3.34-1,3.63,3.63,0,0,1,2.26.09.77.77,0,0,1,.35.94,1.33,1.33,0,0,1-.91.79,10.83,10.83,0,0,1-3,.2,4.06,4.06,0,0,1-2.9-1,5.19,5.19,0,0,1-1.11-2.93,7.41,7.41,0,0,1,.27-3c.15-.42.43-.81.79-.85a.9.9,0,0,1,.86.6,3.78,3.78,0,0,1,.33,1.16,7.46,7.46,0,0,1,.08,1.14,7.6,7.6,0,0,1-.78,3.35C205.53,448,205.24,448.4,205.27,448.42Z" style="fill: rgb(224, 224, 224); transform-origin: 208.286px 444.946px;" id="el6eldtflw18t" class="animable"></path><path d="M188,441.35c-.14.09,1.24,2.07,2.6,4.67.34.65.59,1.29.88,1.88a3,3,0,0,0,1.14,1.37,1.63,1.63,0,0,0,1.19.21c.29-.07.4-.2.39-.22a1.8,1.8,0,0,1-1.41-.26,3.05,3.05,0,0,1-.94-1.28c-.24-.57-.5-1.25-.85-1.91a24.13,24.13,0,0,0-2-3.24A5.6,5.6,0,0,0,188,441.35Z" style="fill: rgb(224, 224, 224); transform-origin: 191.095px 445.432px;" id="elcrfckygqicr" class="animable"></path></g><defs>     <filter id="active" height="200%">         <feMorphology in="SourceAlpha" result="DILATED" operator="dilate" radius="2"></feMorphology>                <feFlood flood-color="#32DFEC" flood-opacity="1" result="PINK"></feFlood>        <feComposite in="PINK" in2="DILATED" operator="in" result="OUTLINE"></feComposite>        <feMerge>            <feMergeNode in="OUTLINE"></feMergeNode>            <feMergeNode in="SourceGraphic"></feMergeNode>        </feMerge>    </filter>    <filter id="hover" height="200%">        <feMorphology in="SourceAlpha" result="DILATED" operator="dilate" radius="2"></feMorphology>                <feFlood flood-color="#ff0000" flood-opacity="0.5" result="PINK"></feFlood>        <feComposite in="PINK" in2="DILATED" operator="in" result="OUTLINE"></feComposite>        <feMerge>            <feMergeNode in="OUTLINE"></feMergeNode>            <feMergeNode in="SourceGraphic"></feMergeNode>        </feMerge>            <feColorMatrix type="matrix" values="0   0   0   0   0                0   1   0   0   0                0   0   0   0   0                0   0   0   1   0 "></feColorMatrix>    </filter></defs></svg>